pico-8 play session: no input (idle), after a click and taps of 🅾, ❎, 🅾+❎, 🅾 in the second before t = 0

[t = 1 s] idle ~1s (no d-pad/buttons)
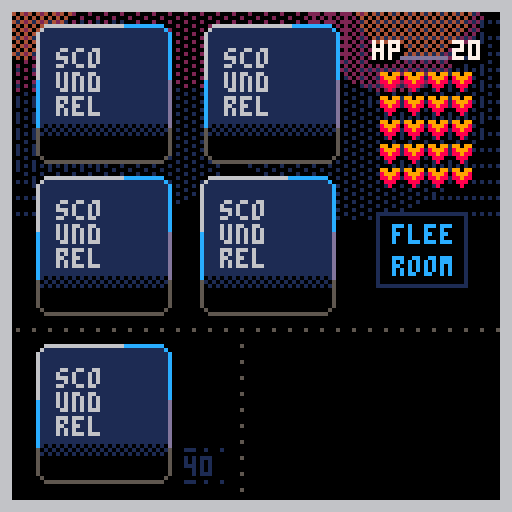
[t = 2 s] idle ~2s (no d-pad/buttons)
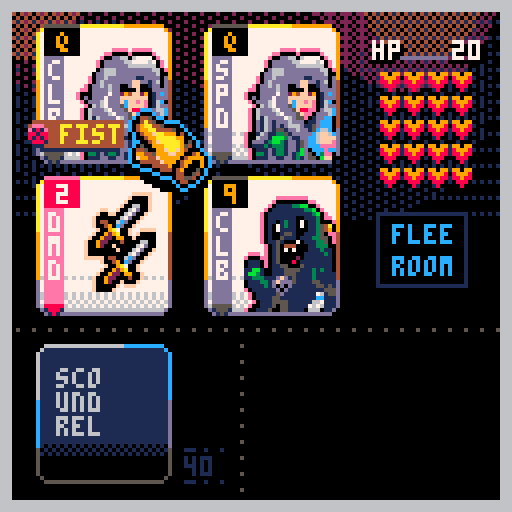
[t = 4 s] idle ~4s (no d-pad/buttons)
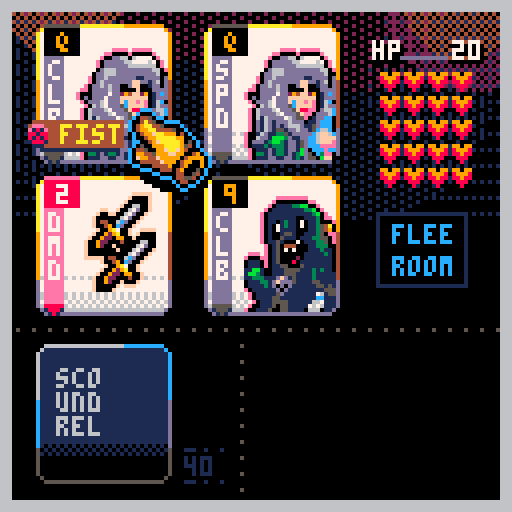
[t = 6 s] idle ~6s (no d-pad/buttons)
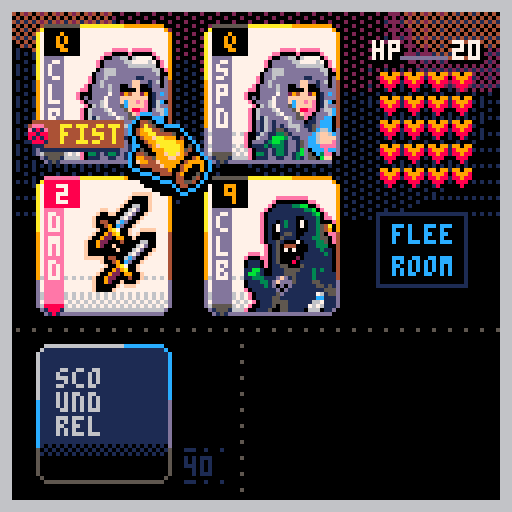
[t = 8 s] idle ~8s (no d-pad/buttons)
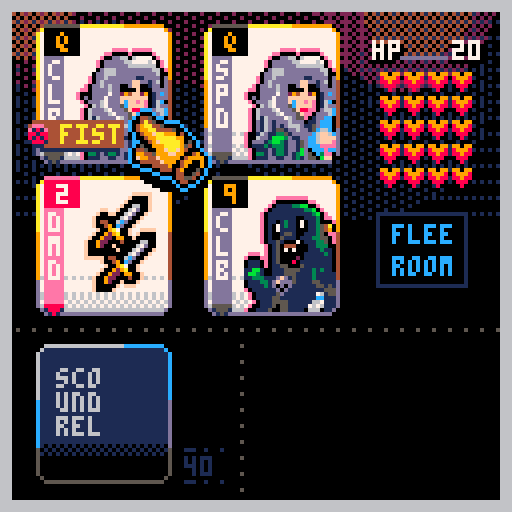

pico-8 cartridge
version 42
__lua__
--scoundrel
--thesailor

---------
--todo---
---------
-- improve win screen
-- more juice to card actions
-- fading for win/death screen
-- music to menu screen
-- add a reset hiscore option
-- counter of successful games

cartdata("sailor_scoundrel")

function _init()
	bestscore=dget(0)
	loadseed=dget(1)
	newhigh=false
	
	gametime=0
	gtmr=0
	updtmr=true
	
	tmr=0
	shake=0
	ini_fx()
	ini_menu()
end

function _update60()
	if shake>0 then
		shake-=1
		shakex=rnd(5)+1
		shakey=rnd(5)+1
	else
		camera()
	end
	_upd()
end

function _draw()
	doshake()
	_drw()
	drw_animations()
end

-----------------
-- ini
-----------------
function ini_game(_oldseed)
	seed=_oldseed or flr(rnd(1234))
	srand(seed)
	
	resetdev()
	
	
	hp=20
	maxhp=20
	totscore=0
	
	bgx,bgy=0,20
	
	cursel=1
	oldcursel=1
	
	ini_deck()
	
	room=1
	roomcol={1,1,1,2,2,2,3,3,3,5,5,5,4,4,11,11,8,8,9,9,13,13,12,12,10,10}
	hasrun=false
	usedpotion=false
	
	--★
--	shfdeckcopy={}
--	shfdeckcopy[1]={remcard=false,suit="clb",rank=2}
--	shfdeckcopy[2]={remcard=false,suit="clb",rank=3}
--	shfdeckcopy[3]={remcard=false,suit="hrt",rank=2}
--	shfdeckcopy[4]={remcard=false,suit="hrt",rank=3}
	
--animations
	wpnattached=false
	bleed,heal=0,0
	async(deckani)
	dealcards(4)
	
	_upd=upd_game
	_drw=drw_game
	
end

function ini_deck()
	deck={}
	deckcopy={}
	shfdeck={}
	shfdeckcopy={}
	hand={}
	suits={"hrt","dmd","clb","spd"}
	discards={}
	hasweapon=nil
	totmonsterscore=0
	
	cardpos={
		{x=10,y=8},
		{x=52,y=8},
		{x=10,y=46},
		{x=52,y=46},
		{x=84,y=40}
	}
	
	--create deck
	mk_deck()
	--remove face cards (red)
	rm_faces()
	--make a copy / keep orig
	copy(deck,deckcopy)
	-- shuffle copy (a) into new 
	-- deck (b)
	-- del orig copy (a)
	shuffle(deckcopy,shfdeck)
	--make a copy of deck (b)
	--into new deck (c)
	copy(shfdeck,shfdeckcopy)
end

function ini_menu()
	logoy1=0
	logoy2=70
	_upd=upd_menu
	_drw=drw_menu
end

function ini_cut1()
	music(0,12000)
	_upd=upd_cut1
	_drw=drw_cut1
end

function ini_cut2()
	music(0,12000)
	_upd=upd_cut2
	_drw=drw_cut2
end
-->8
--draws
function drw_menu()
	fadepal((100-develop)/100)
	cls()
	?menu,0,0
	
	?"웃 THESAILOR_DEV",2,2,9
	?"♪ THE PACKBATS",2,8,9
	
	?"new run ❎",4,109,0
	?"new run ❎",5,108,15
	?"previous run 🅾️",4,118,0
	?"previous run 🅾️",5,117,9
	
	
	if develop==100 then
	palt(7,true)
	palt(0,false)
	logoy1=lerp(logoy1,logoy2,easeoutbounce(time()/2))
	sspr(109,30,24,36,100,logoy1+sin(time()/2)*2)
	palt()
	end
end

function drw_cut1()
	fadepal((100-develop)/100)
	cls()
	
	palt(7,true)
	sspr(
		42,62,
		82,60,
		20+sin(time()*0.4),
		50+sin(time()/1.3),
		82,60,
		false)
	palt()
	
	local s="the adventurer stumbles"
	?s,64-(#s*2),30,13
	s="through the dark,"
	?s,64-(#s*2),36,13
	s="looking for..."
	?s,64-(#s*2),42,13
	s="the scoundrel"
	?s,64-(#s*2),109,13
	
	?"HIGHSCORE: "..bestscore,32,12,9
end

function drw_cut2()
	fadepal((100-develop)/100)
	cls()
	
	local txt="PLAYING SEED "..loadseed.." AGAIN"
	?txt,64-(#txt*2),10,9
	
	palt(7,true)
	sspr(
		42,62,
		82,60,
		20+sin(time()*0.4),
		50+sin(time()/1.3),
		82,60,
		true)
	palt()
	
	local s="return for revenge"
	?s,64-(#s*2),30,12
	?"\#0HIGHSCORE: "..bestscore,38,38,8
end


function drw_gameover()
	fadepal((100-develop)/100)
	cls()
	?dead,0,0
end

function drw_game()
	fadepal((100-develop)/100)
	
	cls()
	
	drw_bkg()
	drw_hline(0,82,5)
	drw_vline(60,82,5)
	drw_healthbar()
	drw_flee()
	
		if allgame==true then
			drw_weapon(70,90,83,88)
			drw_deck(10,88)
			drw_hand()
			drw_cursor()
		end
		
		if cursel!=5 and #routines==0 then
			drw_icos(cardpos[cursel].x,
													cardpos[cursel].y,
													hand[cursel])
		end
			
		
	drw_frame()
end

function drw_bkg()
	fillp(…)
	circfill(bgx+sin(time()*8)*.2,bgy,34,1)
	circfill(127+bgx+sin(time()*8)*.2,bgy,34,1)
	fillp(░)
	circfill(30+bgx+sin(time()*8)*.2,bgy,34,1)
	circfill(90+bgx+sin(time()*8)*.2,bgy,34,1)
	circfill(60+bgx+sin(time()/8)*7,bgy-20,22,2)
	circfill(20+bgx+sin(time()/8)*12,bgy-20,22,2)
	circfill(80+bgx+sin(time()/8)*12,bgy-20,22,2)
	fillp(▒)
	circfill(110+bgx+sin(time()/8)*12,bgy-20,22,2)
	circfill(110+bgx+sin(time()/8)*7,bgy-20,14,4)
	circfill(10+bgx+sin(time()/8)*7,bgy-20,14,4)
	fillp()
end

function drw_hline(_x1,_y1,_c)
	for i=1,127 do
		if i%4==0 then 
			pset(_x1+i,_y1,_c)
		end
	end
end

function drw_vline(_x1,_y1,_c)
	for i=1,127 do
		if i%4==0 then 
			pset(_x1,_y1+i,_c)
		end
	end
end

function drw_healthbar()
	? "hp",93,11,0
	? "hp",94,11,0
	? "hp",93,10,7
	? hp,113,11,0
	? hp,114,11,0
	? hp,113,10,7
	line(100,14,111,14,13)
	
	local newx=94
	local newy=12
	for i=0,maxhp-1 do
		if i%4==0 then
			newx=94
			newy+=6
		end
		
		? "♥",newx,newy,13
		newx+=6
	end
	
	local newx=94
	local newy=12
	for i=0,hp-1 do
		if i%4==0 then
			newx=94
			newy+=6
		end
		
		palt(7,true)
		sspr(120,1,6,5,newx+1,newy)
		palt()
		newx+=6
	end
end

function drw_deck(_x,_y)
	drw_bcard(_x,_y)
	? "_..",_x+36,(_y+22)-(room*2),roomcol[room]
	? #shfdeckcopy,_x+36,(_y+28)-(room*2),roomcol[room]
	? "_..",_x+36,(_y+30)-(room*2),roomcol[room]
--	? "room:"..room,_x+8,_y+26,7
end

function drw_bcard(_x,_y)
	rectfill(_x+1,_y-1,_x+30,_y+31,1)
	rectfill(_x,_y,_x+31,_y+30,1)
	
	pset(_x,_y-1,6)
	pset(_x+31,_y-1,12)
	pset(_x,_y+31,5)
	pset(_x+31,_y+31,5)
	
	line(_x+1,_y-2,_x+20,_y-2,6)
	line(_x+21,_y-2,_x+30,_y-2,12)
	
	line(_x-1,_y,_x-1,_y+12,6)
	line(_x-1,_y+12,_x-1,_y+24,12)
	line(_x-1,_y+24,_x-1,_y+30,5)
	
	line(_x+32,_y,_x+32,_y+12,12)
	line(_x+32,_y+12,_x+32,_y+24,13)
	line(_x+32,_y+24,_x+32,_y+30,5)
	
	line(_x+1,_y+32,_x+30,_y+32,5)
	
	fillp(▒)
	rectfill(_x,_y+23,_x+31,_y+26,0)
	fillp()
	
	rectfill(_x,_y+26,_x+31,_y+30,0)
	line(_x+1,_y+31,_x+30,_y+31,0)
	
	
	? "sco",_x+4,_y+4,6
	? "und",_x+4,_y+10,6
	? "rel",_x+4,_y+16,6
end

function drw_fcard(_x,_y,_rank,_suit)
	local c1,c2,c3,c4,c5=8,7,14,8,14
	if _suit=="spd" or
				_suit=="clb" then
				c1=0
				c2=9
				c3=13
				c4=5
				c5=5
	end
	
	rectfill(_x+1,_y-1,_x+30,_y+31,7)
	rectfill(_x,_y,_x+31,_y+30,7)
	
	pset(_x,_y-1,10)
	pset(_x+31,_y-1,9)
	pset(_x,_y+31,13)
	pset(_x+31,_y+31,13)
	
	line(_x+1,_y-2,_x+20,_y-2,10)
	line(_x+21,_y-2,_x+30,_y-2,9)
	
	line(_x-1,_y,_x-1,_y+12,10)
	line(_x-1,_y+12,_x-1,_y+24,9)
	line(_x-1,_y+24,_x-1,_y+30,13)
	
	line(_x+32,_y,_x+32,_y+12,9)
	line(_x+32,_y+12,_x+32,_y+24,4)
	line(_x+32,_y+24,_x+32,_y+30,13)
	
	line(_x+1,_y+32,_x+30,_y+32,13)
	
	fillp(…)
	rectfill(_x,_y+23,_x+31,_y+27,6)
	fillp(▒)
	rectfill(_x,_y+28,_x+31,_y+30,6)
	fillp()
	
	line(_x+1,_y+31,_x+30,_y+31,6)
	
	rectfill(_x+1,_y+6,_x+5,_y+29,c3)
	line(_x+1,_y+30,_x+5,_y+30,c4)
	line(_x+2,_y+31,_x+4,_y+31,c4)
	line(_x+3,_y+32,_x+3,_y+32,c4)
	pset(_x+1,_y+31,1)
	pset(_x+2,_y+32,1)
	pset(_x+5,_y+31,1)
	pset(_x+4,_y+32,1)
	
	for i=1,#_suit do
		? _suit[i],_x+2,_y+7+((i-1)*6),7
	end
	
	line(_x+1,_y-2,_x+9,_y-2,c5)
	
	palt(0,false)
	palt(7,true)
	if _suit=="spd" or 
				_suit=="clb" then
		if _rank==14 then
			sspr(72,0,23,28,_x+9,_y+4)
		elseif _rank==13 then
			sspr(24,0,23,28,_x+9,_y+4)
		elseif _rank==12 then
			sspr(95,0,23,28,_x+9,_y+4)
		elseif _rank==11 then
			sspr(0,30,23,28 ,_x+9,_y+4)
		elseif _rank==10 or 
									_rank==9 or 
									_rank==8 or 
									_rank==7 or
									_rank==6 then
			sspr(0,0,23,29,_x+9,_y+3)
		elseif _rank==5 or
									_rank==4 or
									_rank==3 or
									_rank==2 then
			sspr(48,0,23,28,_x+9,_y+4 )
		end
	end
	if _suit=="dmd" then
		if _rank==10 or
					_rank==9 or
					_rank==8 then
			sspr(84,30,23,27,_x+9,_y+4)
		elseif _rank==7 or
									_rank==6 or
									_rank==5 or
									_rank==4 then
			sspr(65,30,17,28,_x+11,_y+2)
		elseif _rank==3 or
									_rank==2 then
			sspr(45,30,18,25,_x+11,_y+2)
		end
	end
	if _suit=="hrt" then
		if _rank>5 then
			sspr(22,59,20,29,_x+8,_y+1)
		else
			sspr(0,60,20,24,_x+8,_y+1)
		end
	end
	palt()
	
	rectfill(_x+1,_y-1,_x+9,_y+5,c1)
	local newrank
	if _rank<10 then
		? _rank,_x+4,_y,c2
	elseif _rank==10 then
		? _rank,_x+2,_y,c2
	else
		if (_rank==11) newrank="j"
		if (_rank==12) newrank="q"
		if (_rank==13) newrank="k"
		if (_rank==14) newrank="a"
		? newrank,_x+4,_y,c2
	end
end

function drw_hand()
	if #discards==0 then
		for i=1,#hand do
			drw_fcard(
				cardpos[i].x,
				cardpos[i].y,
				hand[i].rank,
				hand[i].suit
				)
		end
	end
end

function drw_flee()
	if hasrun==false and 
				#hand==4 and 
				#shfdeckcopy>0 then
		rect(
			cardpos[5].x+10,
			cardpos[5].y+13,
			cardpos[5].x+10+22,
			cardpos[5].y+13+18,
			1)
		
		? "flee",cardpos[5].x+14,cardpos[5].y+16,12
		? "room",cardpos[5].x+14,cardpos[5].y+24,12
	end
end

function drw_cursor()
	local movey=sin(time()/1.5)*0.8
	palt(0,false)
	palt(7,true)
	sspr(
		24,30,
		21,22
		,cardpos[cursel].x+22,
		cardpos[cursel].y+20+movey
		)
	palt()
end

function drw_weapon(_x1,_y1,_x2,_y2)
	if hasweapon!=nil and
				wpnattached==true then
		drw_fcard(_x1,_y1,hasweapon.lmt,hasweapon.lmtsuit)
		line(81,88,81,118,0)
		pset(82,119,0)
		pset(83,120,0)
		line(84,121,101,121,0)
		drw_fcard(_x2,_y2,hasweapon.rank,hasweapon.suit)
	end
end

function drw_icos(_x,_y,_tbl)
	
	if _tbl.suit=="spd" or
				_tbl.suit=="clb" then
		
		if hasweapon then
			if _tbl.rank<=hasweapon.lmt then
				rectfill(
					_x,_y+13,
					_x+16,_y+19,4
				)
				line(_x,_y+20,_x+16,_y+20,1)
				? "wpn",_x+5,_y+14,10
				palt(7,true)
				pal(2,4)
				sspr(120,6,6,7,_x-3,_y+13)
			end
		end
		
		rectfill(
			_x,_y+22,
			_x+20,_y+28,4
		)
		line(_x,_y+29,_x+19,_y+29,1)
		? "fist",_x+5,_y+23,10
		palt(7,true)
		pal(2,4)
		sspr(120,13,6,7,_x-3,_y+22)
		pal()
	elseif _tbl.suit=="hrt" then
		rectfill(
			_x,_y+22,
			_x+16,_y+28,2
		)
		line(_x,_y+29,_x+16,_y+29,1)
		if usedpotion==true then
		? "-x-",_x+5,_y+23,14
		else
			? "use",_x+5,_y+23,14
		end
		
		palt(7,true)
		pal(9,2)
		sspr(120,13,6,7,_x-3,_y+22)
		pal()
	elseif _tbl.suit=="dmd" then
		rectfill(
			_x,_y+22,
			_x+16,_y+28,3
		)
		line(_x,_y+29,_x+16,_y+29,1)
		? "pck",_x+5,_y+23,11
		
		palt(7,true)
		pal(2,3)
		sspr(120,13,6,7,_x-3,_y+22)
		pal()
	end
end

function drw_frame()
	for i=0,2 do
		rect(0+i,0+i,127-i,127-i,6)
	end
end

function drw_animations()
	for r in all(routines) do
		if costatus(r)=="dead" then
			del(routines,r)
		else
			coresume(r)
		end
	end
end

function drw_win()
	cls()
	
	palt(7,true)
	sspr(
		42,62,
		100,100,
		40,60
	)
	palt()
	
	local s="highscore!"
	if newhigh==true then
		?s,63-(#s*2),5,0
		?s,65-(#s*2),5,0
		?s,64-(#s*2),4,0
		?s,64-(#s*2),6,0
		?s,64-(#s*2),5,8
	end
	local my=sin(time()/4)*1.3
	?"\^t\^wscored  "..totscore,21,15+my,0
	?"\^t\^wscored  "..totscore,19,15+my,0
	?"\^t\^wscored  "..totscore,20,14+my,0
	?"\^t\^wscored  "..totscore,20,16+my,1
	?"\^t\^wscored  "..totscore,20,15+my,8
	
	?"\^t\^wdungeon master",8,32,1
	?"\^t\^wdungeon master",8,30,9
	
	local gt=(gametime%(24*3600*3600))/60
	s="run completed in "..ceil(gt).." minutes"
	?s,64-(#s*2),24,7
end
-->8
--updates
function upd_menu()
	fadeeff(.17)
	if btnp(❎) then
		sfx(60)
		resetdev()
		ini_cut1()
	end
	
	if btnp(🅾️) then
		sfx(60)
		resetdev()
		ini_cut2()
	end
end

function upd_cut1()
	fadeeff(.06)
	if btnp(❎) then
		sfx(60)
		ini_game()
	end
end

function upd_cut2()
	fadeeff(.06)
	if btnp(❎) then
		sfx(60)
		ini_game(loadseed)
	end
end

function upd_gameover()
	fadeeff(.1)
	if develop==100 then
		if tmr>0 then
			tmr-=1
		else
			async(statsboard)
		end
	end
	
	if btnp(❎) then
		sfx(60)
		allgame=false
		hasweapon=nil
		ini_game()
		music(0)
	end
	
	if btnp(🅾️) then
		sfx(60)
		allgame=false
		hasweapon=nil
		ini_game(seed)
		music(0)
	end
end

function upd_game()
	fadeeff(.2)
	if develop==100 and #routines==0 then
		if gtmr==60 and updtmr==true then
			gametime+=1
			gtmr=0
		else
			gtmr+=1
		end
	
		upd_cursor()
		upd_cards()
	end
end

function upd_cursor()
	local current=cursel
	
	--check for game end
	if hp==0 then
		-- dead / lose
		local scorehand,scoredeck=0,0
		-- find monsters in hand
		for i=1,#hand do
			if hand[i].suit=="spd" or
						hand[i].suit=="clb" then
				scorehand+=hand[i].rank
			end
		end
		--find monsters in deck
		for i=1,#shfdeckcopy do
			if shfdeckcopy[i].suit=="spd" or
						shfdeckcopy[i].suit=="clb" then
				scoredeck+=shfdeckcopy[i].rank
			end
		end
		-- add scores together
		totscore=hp-scorehand-scoredeck
		if bestscore<totscore then
			newhigh=true
			dset(0,totscore)
		end
		sfx(54)
		wait(60)
		resetdev()
		tmr=30
		music(-1)
		dset(1,seed)
		_upd=upd_gameover
		_drw=drw_gameover
	end
	
	if (btnp(➡️)) cursel+=1
	if (btnp(⬅️)) cursel-=1
	if (btnp(⬆️) and cursel>=3) cursel-=2
	if (btnp(⬇️) and cursel<=2) cursel+=2
	
	local n
	if (#hand<4) n=#hand
	if (#hand==4) n=5
	if (#hand==4 and hasrun==true) n=4
	
	--actions
	if btnp(❎) then
		if cursel==5 and #hand==4 then
			--flee room
			if (hasrun==false) flee()
		elseif hand[cursel].suit=="spd" or
			hand[cursel].suit=="clb" then
			--punch with fists
			atkpunch()
		elseif hand[cursel].suit=="hrt" then
			--drink potion
			usepotion()
		elseif hand[cursel].suit=="dmd" then
			--take weapon
			pckweapon()
		end
	end
	
	
	
	if btnp(🅾️) and hasweapon and
				cursel!=5 then
		if hand[cursel].suit=="clb" or
					hand[cursel].suit=="spd" then
			if hasweapon.lmt>=hand[cursel].rank then
				async(cardslide)
				atkstab()
			else
				sfx(53)
			end
		end
	end
	
	cursel=mid(1,cursel,n)
	
	if current!=cursel then
		sfx(63)
	end
	
end

function upd_cards()
	if #shfdeckcopy!=0 and #hand==1 then
		sfx(52)
		room+=1
		hasrun=false
		if #shfdeckcopy>=3 then
			totcards=3
		else
			totcards=#shfdeckcopy
		end
		async(hidehand)
	elseif #shfdeckcopy==0 and
								#hand==0 and
								hp>0 and
								#routines==0 then
						sfx(49)
						for i=1,90 do
							---wait
							flip()
						end
						totscore=hp
						allgame=false
						updtmr=false
						if bestscore<totscore then
							newhigh=true
							dset(0,totscore)
						end
						dset(1,seed)
						_upd=upd_win
						_drw=drw_win
						music(10)
	end
end

function upd_cards_old()
	if #hand==1 and #routines==0 then
		if hand[1].suit=="hrt" or
					hand[1].suit=="dmd" then
						allgame=false
						updtmr=false
						sfx(49)
						_upd=upd_win
						_drw=drw_win
						music(10)
		else
			bleed=hp
			async(loshp)
		end
	end
	
	if #shfdeckcopy==0 then
		local cnt=0
		for i=1,#hand do
			--if only reds
			if hand[i].suit=="hrt" or
						hand[i].suit=="dmd" then
							cnt+=1
			end
		end
		
		if cnt==#hand and #routines==0 then
			allgame=false
			updtmr=false
			sfx(49)
			_upd=upd_win
			_drw=drw_win
			music(10)
		end
	end
	
	
		if #shfdeckcopy!=0 and #hand==1 then
			sfx(52)
			room+=1
			hasrun=false
			if #shfdeckcopy>=3 then
				totcards=3
			else
				totcard=#shfdeckcopy
			end
			async(hidehand)
		end

end

function upd_win()
	if #routines==0 and btnp(❎) then
		music(-1)
			sfx(60)
			hasweapon=nil
		_init()
	end
end
-->8
--effects
function ini_fx()
	routines={}
	shake=0
	develop=0
	devspeed=0
end

function fadepal(_perc)
 local p=flr(mid(0,_perc,1)*100)
 local kmax,col,dpal,j,k
 dpal={0,1,1,2,1,13,
 						6,4,4,9,3,13,
 						1,13,14}
 
 for j=1,15 do
  col = j
  kmax=(p+(j*1.46))/22
  
  for k=1,kmax do
   col=dpal[col]
  end
  
  pal(j,col)
 end
end

function fadeeff(n)
	if develop<100 then
		devspeed+=n
		develop+=devspeed
	end
	develop=min(100,develop)
end

function resetdev()
	devspeed=0
	develop=0
end
-->8
--cards
function mk_deck()
	for s=1,4 do
		for r=2,14 do
			add(deck,{
				remcard=false,
				suit=suits[s],
				rank=r
			})
		end
	end
end

function rm_faces()
	for c in all(deck) do
		if c.suit=="hrt" or
					c.suit=="dmd" then
						if c.rank>10 then
							del(deck,c)
						end
		elseif c.suit=="clb" or
									c.suit=="spd" then
									totmonsterscore+=c.rank
		end
	end
end

function copy(tbl1,tbl2)
	for c=1,#tbl1 do
		--copy deck into deckcopy
		add(tbl2,tbl1[c])
	end
end

function shuffle(tbl1,tbl2) 
	for r=1,#tbl1 do
		local randcard=1+flr(rnd(#tbl1))
		add(tbl2,tbl1[randcard])
		deli(tbl1,randcard)
	end
end

function dealcards(v)
	for i=1,v do
		add(hand,shfdeckcopy[1])
		deli(shfdeckcopy,1)
	end
end

function discard(c)
	deli(hand,c)
end

function usepotion()
	if usedpotion==false then
		sfx(59)
		mk_discard(cursel)
		heal=hand[cursel].rank
		async(gethp)
		if (hp>maxhp) hp=maxhp
		discard(cursel)
		cursel=1
		usedpotion=true
	else
		sfx(53)
		mk_discard(cursel)
		discard(cursel)
		cursel=1
	end
end

function pckweapon()
	sfx(62)
	hasweapon=hand[cursel]
	hasweapon.x=cardpos[cursel].x
	hasweapon.y=cardpos[cursel].y
	hasweapon.lmt=14
	hasweapon.lmtsuit="clb"
	wpnattached=false
	async(cardslide)
	oldcursel=cursel
	async(monsterlmt)
	discard(cursel)
	cursel=1
end

function atkpunch()
	sfx(61)
	shake=6
	bleed=hand[cursel].rank
	async(redflash)
	async(loshp)
	mk_discard(cursel)
	discard(cursel)
	cursel=1
end

function atkstab()
	if hasweapon then
		atky=20
		--weapon lmt
		if hasweapon.lmt>=hand[cursel].rank then
			--calc dmg
			if hand[cursel].rank>hasweapon.rank then
				dmg=hand[cursel].rank-hasweapon.rank
				bleed=dmg
				async(redflash)
				async(loshp)
				shake=3
			else
				dmg=0
			end
			sfx(55)
			if (dmg<0) dmg*=-1
			
			oldcursel=cursel
			mk_discard(cursel)
			async(monsterlmt)
			hasweapon.lmt=hand[cursel].rank
			discard(cursel)
		end
	end
	cursel=1
end

function flee()
	sfx(52)
	
	--copy hand back into bottom
	-- of the deck
	for i=#hand,1,-1 do
			add(shfdeckcopy,hand[i])
			deli(hand,i)
	end
	
	hasrun=true
	cursel=1
	
	--pull new hand
	totcards=4
	async(hidehand)
	
end

-->8
--animations
function async(_func)
	add(routines,cocreate(_func))
end

function wait(f)
	local f=f or 90
	for i=1,f do
		yield()
	end
end

function deckani()
	local oy,yy=-20,0
	local c=0
	local cnt=0
	
	wait(40)
	for i=1,30 do
		drw_bcard(10+cos(time()*12),88)
		c+=1.3
		cnt=c%44
		? flr(1+cnt),46,117,12
		
		if oy+yy>60 then
			oy=10
			yy=0
		else
			yy+=20
			sfx(58)
		end
		drw_bcard(10+(cos(time()*33)*2),oy+yy)
		yield()
	end
	totcards=4
	async(carddeal)
	wait(38)
	wpnattached=true
	allgame=true
end

function carddeal()
local fr=37
local _x1,_x2,_x3,_x4=10,10,10,10
local _y1,_y2,_y3,_y4=88,88,88,88
local cnt

sfx(50)
	for i=1,fr do
	
	drw_deck(10,88)
	
	if totcards==4 then
		_x4=lerp(_x4,cardpos[4].x,easeinovershoot(i/30))
		_y4=lerp(_y4,cardpos[4].y,easeinovershoot(i/30))
		drw_bcard(_x4,_y4)

		_x3=lerp(_x3,cardpos[3].x,easeinovershoot(i/30))
		_y3=lerp(_y3,cardpos[3].y,easeinovershoot(i/30))
		drw_bcard(_x3,_y3)

		_x2=lerp(_x2,cardpos[2].x,easeinovershoot(i/20))
		_y2=lerp(_y2,cardpos[2].y,easeinovershoot(i/20))
		drw_bcard(_x2,_y2)

		_x1=lerp(_x1,cardpos[1].x,easeinovershoot(i/20))
		_y1=lerp(_y1,cardpos[1].y,easeinovershoot(i/20))
		drw_bcard(_x1,_y1)
	elseif totcards==3 then
			drw_fcard(cardpos[1].x,cardpos[1].y,hand[1].rank,hand[1].suit)
		
		
		_x4=lerp(_x4,cardpos[4].x,easeinovershoot(i/30))
		_y4=lerp(_y4,cardpos[4].y,easeinovershoot(i/30))
		drw_bcard(_x4,_y4)

		_x3=lerp(_x3,cardpos[3].x,easeinovershoot(i/30))
		_y3=lerp(_y3,cardpos[3].y,easeinovershoot(i/30))
		drw_bcard(_x3,_y3)

		_x2=lerp(_x2,cardpos[2].x,easeinovershoot(i/20))
		_y2=lerp(_y2,cardpos[2].y,easeinovershoot(i/20))
		drw_bcard(_x2,_y2)
	elseif totcards==2 then
			drw_fcard(cardpos[1].x,cardpos[1].y,hand[1].rank,hand[1].suit)
		
		_x3=lerp(_x3,cardpos[3].x,easeinovershoot(i/30))
		_y3=lerp(_y3,cardpos[3].y,easeinovershoot(i/30))
		drw_bcard(_x3,_y3)

		_x2=lerp(_x2,cardpos[2].x,easeinovershoot(i/20))
		_y2=lerp(_y2,cardpos[2].y,easeinovershoot(i/20))
		drw_bcard(_x2,_y2)
		elseif totcards==1 then
			drw_fcard(cardpos[1].x,cardpos[1].y,hand[1].rank,hand[1].suit)
		
		_x2=lerp(_x2,cardpos[2].x,easeinovershoot(i/20))
		_y2=lerp(_y2,cardpos[2].y,easeinovershoot(i/20))
		drw_bcard(_x2,_y2)
		end
		
		yield()
	end
	sfx(51)
end

function cardslide()
local _x,_y=-20,128
local cnt
	for i=1,30 do
		hasweapon.x=lerp(hasweapon.x,83,easeinovershoot(i/30))
		hasweapon.y=lerp(hasweapon.y,88,easeinovershoot(i/30))
		drw_deck(10,88)
		drw_hand()
		drw_weapon(70,90,83,88)
		drw_flee()
		drw_cursor()
		drw_fcard(hasweapon.x,hasweapon.y,hasweapon.rank,hasweapon.suit)
		
		yield()
	end
	wpnattached=true
end

function discardani()
	local randx=rnd({-90,-60,-30,0,30,60,90})
	for i=1,40 do
		discards.x=lerp(
			discards.x,randx,
			easeinovershoot(i/30))
		discards.y=lerp(
			discards.y,-32,
			easeinovershoot(i/30))
		
		drw_deck(10,88)
		drw_hand()
		drw_weapon(70,90,83,88)
		drw_flee()
		drw_cursor()
		
		drw_fcard(
			discards.x,
			discards.y,
			discards.rank,
			discards.suit
			)
		yield()
	end
	discards={}
end

function mk_discard(c)
	discards.rank=hand[c].rank
	discards.suit=hand[c].suit
	discards.x=cardpos[c].x
	discards.y=cardpos[c].y
	async(discardani)
end

function redflash()
	for i=1,5 do
		cls(8)
		wait(10)
		cls(2)
		circfill(
			handpos[oldcursel].x+12,
			handpos[oldcursel].y+12,
			9,15
		)
		yield()
	end
end

function gethp()
	for i=1,heal do
		if (hp<maxhp) then
			hp+=1
			sfx(57)
			wait(8)
		end
	end
end

function loshp()
	for i=1,bleed do
		if (hp>0) then
			hp-=1
			shake=1.001
			sfx(56)
			wait(9)
		end
	end
end

function monsterlmt()
	local x,y,r
	x=cardpos[oldcursel].x
	y=cardpos[oldcursel].y
	r=5
	r2=10
	for i=1,30 do
		pal(7,9)
		pal(9,4)
		pal(10,9)
		pal(6,10)
		pal(12,15)
		pal(8,5)
		pal(14,4)
		drw_weapon(70,90,83,88)
		
		r-=0.14
		r2-=1.2
		x=lerp(x,70,easeinovershoot(i/20))
		y=lerp(y,88,easeinovershoot(i/20))
		circfill(x,y+sin(time()*2)*2,r+1,9)
		circfill(x-6,(y-6)+sin(time()*2)*2,r+0,9)
		circfill(x-8,(y-8)+sin(time()*2)*2,r,9)
		
		--
		circ(
			70,90,r2,9
		)
		
		yield()
	end
	pal()
end

function statsboard()
	local yheight=0
	local s
	for i=1,10 do
		yheight+=1.3
		
		
		fillp(░)
		rectfill(
			0,80,127,128,0
		)
		fillp()
		s="\#0rooms cleared:"
		?s..room,32,90,12
		s="\#0NEW ❎"
		?s,28,100,9
		s="\#0RETRY 🅾️"
		?s,64,100,9
		
		local my=sin(time()/4)*1.3
		local mx=0
		if totscore<=-100 then
			mx=15
		elseif totscore<-10 then
			mx=20
		elseif totscore<=0 then
			mx=26
		end
		
		local s="highscore!"
		if newhigh==true then
			?s,63-(#s*2),55,0
			?s,65-(#s*2),55,0
			?s,64-(#s*2),54,0
			?s,64-(#s*2),56,0
			?s,64-(#s*2),55,8
		end
		?"\^t\^wscored  "..totscore,mx+1,70+my,0
		?"\^t\^wscored  "..totscore,mx-1,70+my,0
		?"\^t\^wscored  "..totscore,mx,71+my,0
		?"\^t\^wscored  "..totscore,mx,69+my,0
		?"\^t\^wscored  "..totscore,mx,70+my,8
		yield()
	end
end

function hidehand()
	for i=1,40 do
		drw_deck(10,88)
		drw_weapon(70,90,83,88)
		drw_flee()
		yield()
	end
		
	async(carddeal)
	wait(40)
	dealcards(totcards)
	usedpotion=false
end

function doshake()
	local shakex=16-rnd(32)
	local shakey=16-rnd(32)
	 
	shakex*=shake
	shakey*=shake
	 
	camera(shakex,shakey)
	
	shake = shake*0.95
	if (shake<0.05) shake=0
end
-->8
--★
function drw_chkdeck(tbl,x,y,col)
	if #tbl>0 then
		for c=1,#tbl do
			? "\#0"..tbl[c].suit.."."..tbl[c].rank,x,y+((c-1)*6),col
		end
	else
		? "\#0[-x-]",x,y,col
	end
end

function lerp(a,b,t)
	return a+(b-a)*t
end

function easeinovershoot(t)
	return 1.7*t*t*t-.7*t*t
end

function easeoutovershoot(t)
	t-=.1
	return 1+.01*t*t*t+.1*t*t
end

function easeoutbounce(t)
    local n1=.5625
    local d1=1.25
   
    if (t<1/d1) then
        return n1*t*t;
    elseif(t<2/d1) then
        t-=1.5/d1
        return n1*t*t+.75;
    elseif(t<2.5/d1) then
        t-=2.25/d1
        return n1*t*t+.9375;
    else
        t-=2.625/d1
        return n1*t*t+.984375;
    end
end

function invlerp(a,b,v)
	return (v-a)/(b-a)
end
-->8
--sprites
dead="⁶-b⁶x8⁶y8ᶜ1⁶.◝◝◝モ◝め◝ち⁶.◝◝◝モ◝め◝ち⁶.◝◝◝モ◝め◝ち⁶.◝◝◝モ◝め◝ち⁶.◝◝◝モ◝め◝ち⁶-#⁶.◝◝◝モ◝め◝🐱⁸⁶-#ᶜ9⁶.\0\0\0\0\0\0\0|⁶-#ᶜ1⁶.◝◝◝モ◝め◝⌂⁸⁶-#ᶜa⁶.\0\0\0\0\0\0\0 ⁶-#ᶜ1⁶.◝◝◝モ◝め◝ち⁶-#⁶.◝◝◝モ?いエち⁸⁶-#ᶜa⁶.\0\0\0\0ら`0▮⁶-#ᶜ1⁶.◝◝◝モ◜ね◆*⁸⁶-#ᶜa⁶.\0\0\0\0¹ᵉpら⁶-#ᶜ1⁶.◝◝◝モ◝め◝ち⁶.◝◝◝モ◝め◝ち⁶.◝◝◝モ◝め◝ち⁶.◝◝◝モ◝め◝ち⁶.◝◝◝モ◝め◝ち⁶.◝◝◝モ◝め◝ち\n⁶.◝ちUちUちU\0⁶.◝ちUちUちU\0⁶.◝ちUちUちU\0⁶.◝ちUちUちU\0⁶-#⁶.◝*U*‖ち‖\0⁸⁶-#ᶜ9⁶.\0██ら@@@@⁶-#ᶜ1⁶.\0*UちUちU\0⁸⁶-#ᶜ9⁶.◝り█\0\0\0⁸\0⁶-#ᶜ1⁶.◜そPきQけE\0⁸⁶-#ᶜ9⁶.\0\0¹³²⁴\0\0⁸⁶-#ᶜa⁶.¹³⁶ᶜᶜ「「「⁶-#ᶜ1⁶.◝ちUちUちU\0⁶-#⁶.ヤちE\nUちU\0⁸⁶-#ᶜa⁶.▮▮▮ユ\0\0\0\0⁶-#ᶜ1⁶.~そUちUちE\0⁸⁶-#ᶜa⁶.▒²²¹\0\0▮▮⁶-#ᶜ1⁶.◜ちTそPそQ\0⁸⁶-#ᶜ2⁶.\0\0\0\0\0\0\0 ⁸⁶-#ᶜ9⁶.\0\0²⁴⁴⁴ᶜᶜ⁸⁶-#ᶜa⁶.¹¹¹²³²²²⁶-#ᶜ1⁶.◝ちUちUちU\0⁸⁶-#ᶜ9⁶.\0\0\0\0\0\0 \0⁶-#ᶜ1⁶.◝ちUちUちU\0⁶.◝ちUちUちU\0⁶.◝ちUちUちU\0⁶.◝ちUちUちU\0\n⁶.U\0D\0■\0\0\0⁶.U\0D\0■\0\0\0⁶.U\0D\0■\0\0\0⁶-#⁶.U\0D\0■\0\0\0⁸⁶-#ᶜ9⁶.\0\0\0\0\0ナ0▮⁶-#ᶜ1⁶.‖\0D\0■\0\0\0⁸⁶-#ᶜ9⁶.@ら█\0\0¹る~⁶-#ᶜ1⁶.U\0@\0▮\0\0\0⁸⁶-#ᶜ6⁶.\0\0\0\0\0\0\0ら⁸⁶-#ᶜ9⁶.\0³⁷⁷³³\0\0⁸⁶-#ᶜa⁶.\0\0\0\0\0\0ら ⁶-#ᶜ1⁶.E\0⁴\0¹\0\0\0⁸⁶-#ᶜ6⁶.\0\0\0█ナナ#リ⁸⁶-#ᶜ9⁶.\0\0\0\0\0\0▮⁸⁸⁶-#ᶜa⁶.「「スx「゜ᶜ⁴⁸⁶-#ᶜd⁶.\0\0\0\0\0\0ら\0⁶-#ᶜ1⁶.U\0\0\0\0\0\0\0⁸⁶-#ᶜ6⁶.\0\0◜れョユ◝¹⁸⁶-#ᶜ7⁶.\0\0\0\0\0\0\0◜⁸⁶-#ᶜa⁶.\0◜¹\0\0\0\0\0⁸⁶-#ᶜd⁶.\0\0\0<²ᶠ\0\0⁶-#ᶜ1⁶.U\0\0\0\0\0\0\0⁸⁶-#ᶜ6⁶.\0\0?ン◝◝◝ユ⁸⁶-#ᶜ7⁶.\0\0\0\0\0\0\0ᶠ⁸⁶-#ᶜ9⁶.\0xら\0\0\0\0\0⁸⁶-#ᶜa⁶.\0⁷\0\0\0\0\0\0⁸⁶-#ᶜd⁶.\0\0\0⁶\0\0\0\0⁶-#ᶜ1⁶.U\0D\0\0\0\0\0⁸⁶-#ᶜ6⁶.\0\0\0¹⁷ᶠ゜ᶠ⁸⁶-#ᶜ9⁶.\0\0³ᵉ「ぬ█ら⁸⁶-#ᶜa⁶.\0\0\0\0█@`0⁶-#ᶜ1⁶.Q\0@\0▮\0\0\0⁸⁶-#ᶜ9⁶.⁴⁴⁶²#¹¹\0⁸⁶-#ᶜa⁶.²²¹¹\0\0\0\0⁶-#ᶜ1⁶.U\0D\0■\0\0\0⁶.U\0D\0■\0\0\0⁶.U\0D\0■\0\0\0⁶.U\0D\0■\0\0\0⁶.U\0D\0■\0\0\0\n   ⁶-#ᶜ4⁶.\0\0\0@\0\0\0\0⁸⁶-#ᶜ9⁶.、\0\0\0\0\0\0\0⁶-#⁶.\0\0\0\0\0\0²@⁸⁶-#ᶜa⁶.\0\0\0\0██ら█⁶-#ᶜ4⁶.\0\0\0\0\0\0\0⁸⁸⁶-#ᶜ5⁶.\0\0\0\0²\0\0\0⁸⁶-#ᶜ6⁶.ナp<、\0\0@ ⁸⁶-#ᶜ9⁶.\0\0\0█らp、⁶⁸⁶-#ᶜa⁶.▮😐るc=ᶠ#¹⁸⁶-#ᶜc⁶.\0\0\0\0\0██オ²6ᶜ7⁶.\0\0██\0ナユュ⁸⁶-#ᶜ9⁶.ᶜ⁴³³\0\0\0\0⁸⁶-#ᶜa⁶.³³\0\0\0\0\0\0²7 ²7ᶜ6⁶.ら█\0\0\0\0\0\0⁸⁶-#ᶜ9⁶.\0\0ナ`\0\0\0\0⁸⁶-#ᶜa⁶.⁶>、うヲユ\0\0⁶-#ᶜ6⁶.⁷れナユヲユ`\0⁸⁶-#ᶜ7⁶.\0\0\0\0\0ᶜ゜○⁸⁶-#ᶜ9⁶.p0。ᵉ⁷\0\0\0⁸⁶-#ᶜa⁶.⁸ᶜ²¹\0³██⁶-#ᶜ2⁶.█\0\0\0\0\0\0\0⁸⁶-#ᶜ4⁶.\0\0\0\0\0\0▮▮⁸⁶-#ᶜ5⁶.\0¹\0²\0\0⁸⁸⁸⁶-#ᶜ6⁶.\0\0¹¹³¹⁴⁷⁸⁶-#ᶜ9⁶.¹²⁶ᶜᶜ\0\0\0⁸⁶-#ᶜa⁶.\0\0\0\0\0◜³\0⁶-#ᶜ4⁶.\0\0\0\0\0█ら█⁸⁶-#ᶜa⁶.\0\0\0\0\0¹⁷ᶜ⁶-#ᶜ4⁶.\0\0\0\0\0\0¹\0   \n    ⁶-#ᶜ2⁶.\0\0\0\0\0\0「、⁸⁶-#ᶜ4⁶.\0\0ら`8<⁶²⁸⁶-#ᶜ9⁶.ユユ8、⁴²\0\0⁸⁶-#ᶜd⁶.\0\0\0█ららナナ²4ᶜ6⁶.☉ュろサ6ササケ⁸⁶-#ᶜ9⁶.¹\0\0\0\0\0\0\0⁸⁶-#ᶜc⁶.p\0008(っ))+⁸⁶-#ᶜd⁶.\0\0³¹¹\0\0\0⁶-#ᶜ1⁶.\0\0@ナユ▮⁸ᶜ⁸⁶-#ᶜ5⁶.\0\0█\0\0\0\0\0⁸⁶-#ᶜ6⁶.¹\0\0\0¹³³¹⁸⁶-#ᶜ7⁶.◜ᶠ⁶⁶⁶\0\0\0⁸⁶-#ᶜc⁶.\0\0¹¹\0\0\0\0⁸⁶-#ᶜd⁶.\0ユ8「⁸ᶜ⁴²⁶-#ᶜ1⁶.\0\0\0¹¹³²ᶜ⁸⁶-#ᶜ5⁶.\0\0\0²²ᶜ、▮⁸⁶-#ᶜ6⁶.⁸゜、0ナら\0 ⁸⁶-#ᶜ7⁶.ワナナら\0\0\0\0⁸⁶-#ᶜd⁶.\0\0³ᶜ、0ナら⁶-#ᶜ1⁶.\0\0\0█らら@`⁸⁶-#ᶜ5⁶.\0\0\0\0 08「⁸⁶-#ᶜ6⁶.\0|>ᶠ⁷¹⁴⁴⁸⁶-#ᶜ7⁶.◝³¹\0\0\0\0\0⁸⁶-#ᶜd⁶.\0█らp「ᵉ³³⁶-#ᶜ1⁶.\0\0²⁷ᶠ、0ナ⁸⁶-#ᶜ5⁶.\0⁶\r8P`ら\0⁸⁶-#ᶜ6⁶.█▤0@き█\0\0⁸⁶-#ᶜ7⁶.? \0\0\0\0\0\0⁸⁶-#ᶜa⁶.@@ら█\0\0\0\0⁸⁶-#ᶜd⁶.\0¹\0\0\0\0\0\0⁶-#ᶜ4⁶.0 `@@@@ら⁸⁶-#ᶜ5⁶.⁸▮▮ \0\0¹¹⁸⁶-#ᶜ6⁶.⁵		、ᶠ゜゛゛⁸⁶-#ᶜa⁶.²⁶⁶³\0\0\0\0⁸⁶-#ᶜd⁶.\0\0\0\0000   ⁶-#ᶜ2⁶.\0\0\0\0\0@`\0⁸⁶-#ᶜ4⁶.\0\0\0\0⁴\0\0\0⁸⁶-#ᶜ9⁶.\0\0\0\0\0▮「「⁸⁶-#ᶜa⁶.「「▮00 \0\0⁶-#ᶜ4⁶.\0\0²「0```⁸⁶-#ᶜ9⁶.\0\0<ナら███⁶-#⁶.\0\0\0\0¹¹¹\0  \n   ᶜ4⁶.\0\0█\0\0\0\0\0⁶-#ᶜ1⁶.     \0\0\0⁸⁶-#ᶜ2⁶.゛゛゛「\0\0\0▮⁸⁶-#ᶜ4⁶.\0¹¹¹▮\0\0\0⁸⁶-#ᶜ9⁶.\0\0\0\0\0\0\0ᶜ⁸⁶-#ᶜa⁶.\0\0\0█らナナナ⁸⁶-#ᶜd⁶.ららら@\0\0\0\0²6ᶜ7⁶.\0\0\0\0\0\0ᶜᶜ⁸⁶-#ᶜa⁶.゛ᶠ⁷⁷³¹¹\0⁸⁶-#ᶜc⁶.\0 ((ᶜ\0\0\0⁸⁶-#ᶜd⁶.\0███らる█¹⁶-#ᶜ1⁶.⁴⁶²⁷⁷ᶜ「ユ⁸⁶-#ᶜ5⁶.\0\0\0\0\0³⁷ᵉ⁸⁶-#ᶜd⁶.³¹¹\0\0\0\0¹⁶-#ᶜ1⁶.ᶜᶜᶜᶜ⁴⁶²¹⁸⁶-#ᶜ5⁶.▮▮▮▮⁸⁸⁴🐱⁸⁶-#ᶜ6⁶.``ナナ \0▮「⁸⁶-#ᶜ7⁶.\0\0\0\0らナナ`⁸⁶-#ᶜd⁶.██\0\0▮▮⁸⁴⁶-#ᶜ1⁶.@@ら███\0\0⁸⁶-#ᶜ5⁶.88(HX@れ⬇️⁸⁶-#ᶜ6⁶.⁶⁶⁶⁶⁴\0\0⁴⁸⁶-#ᶜ7⁶.\0\0\0\0³ᶠ、「⁸⁶-#ᶜd⁶.¹¹■1 0 `⁶-#ᶜ1⁶.ナらららき!•か⁸⁶-#ᶜ5⁶.\0\0\0\0@らナ`²1ᶜ2⁶.\0██\0\0\0██⁸⁶-#ᶜ4⁶.█\0\0███\0\0⁸⁶-#ᶜ5⁶.¹³⁶⁶⁶⁶⁷⁷⁸⁶-#ᶜ6⁶.゛<「「「▮\0\0⁸⁶-#ᶜd⁶.`@`  (8「⁶-#ᶜ2⁶.\0\0\0\0「\0\0\0⁸⁶-#ᶜ4⁶.\0⁸\nᶠんy⁷\0⁸⁶-#ᶜ9⁶.「⁶⁵\0\0\0\0\0⁶-#ᶜ4⁶.p8ᶜ³¹\0\0\0⁸⁶-#ᶜ9⁶.█@▮⁴\0\0\0\0⁶-#   \n   ⁶-#ᶜ4⁶.\0⁴\0\0█ら`▮⁸⁶-#ᶜ9⁶.\0\0らら`0▮⁸⁶-#ᶜ2⁶.108ᶜᵉ¹¹¹⁸⁶-#ᶜ4⁶.\0⁸░🐱ねぬぬら⁸⁶-#ᶜ9⁶.NG³1\0\0\0\0⁸⁶-#ᶜa⁶.██@\0\0\0\0\0²1ᶜ4⁶.\0\0\0\0¹¹¹\0⁸⁶-#ᶜ5⁶.\0\0\0\0\0²\0\0⁸⁶-#ᶜ6⁶.ナら\0▮\0、ᵉ⁷⁸⁶-#ᶜ7⁶.「8ヲナナナユヲ⁸⁶-#ᶜd⁶.⁷⁶⁶ᶜ、\0\0\0²1ᶜ5⁶.、\0\0\0\0\0000「⁸⁶-#ᶜ6⁶.¹³³oゆおウヒ⁸⁶-#ᶜ7⁶.\0\0\0\0¹¹¹¹⁸⁶-#ᶜd⁶.²「██@`\0\0⁶-#ᶜ1⁶.¹\0█@@\0\0 ⁸⁶-#ᶜ5⁶.らら`008(▮⁸⁶-#ᶜ6⁶.⁸ᶜᵉᵉᶠ⁷▶ᶠ⁸⁶-#ᶜ7⁶.00▮\0\0\0\0\0⁸⁶-#ᶜd⁶.⁶³¹¹\0\0\0\0⁶-#ᶜ1⁶.¹³⁷⁶ᶜ⁴⁸⁸⁸⁶-#ᶜ5⁶.🅾️ᶜ「「▮「▮▮⁸⁶-#ᶜd⁶.pユナナナナナナ²1ᶜ5⁶.⧗れᵉᶜ⁸「\0\0⁸⁶-#ᶜ6⁶.\0\0\0\0  ``⁸⁶-#ᶜ7⁶.\0\0\0\0らら██⁸⁶-#ᶜd⁶.\0\0ヨリ▶⁷゜゜²1ᶜ2⁶.らら███\0\0\0⁸⁶-#ᶜ5⁶.³³\0\0\0█\0\0⁸⁶-#ᶜ6⁶.\0\0\0\0ᶜ0\0\0⁸⁶-#ᶜ7⁶.\0\0\0\0³ᶠ?゜⁸⁶-#ᶜd⁶.、、゜?p@らナ⁶-#ᶜ2⁶.\0\0¹¹³²²³⁸⁶-#ᶜ5⁶.\0\0\0\0\0¹¹\0⁶-#    \n   ⁶-#ᶜ4⁶.▮⁸⁸⁸⁸⁸\0\0⁸⁶-#ᶜ9⁶.ᶜ⁴⁶⁶⁶⁶゛>⁶-#ᶜ1⁶.\0\0@ら██\0\0⁸⁶-#ᶜ2⁶.\0\0\0\0@@█\0⁸⁶-#ᶜ4⁶.@@ \0\0\0\0\0⁸⁶-#ᶜ6⁶.█\0\0\0\0\0\0\0⁸⁶-#ᶜ9⁶.\0\0\0\0\0²⁴⁴⁸⁶-#ᶜd⁶.\0██\0\0\0\0\0²1ᶜ2⁶.\0\0\0\0\0\0\0¹⁸⁶-#ᶜ5⁶.\0\0\0\0\0\0000ナ⁸⁶-#ᶜ6⁶.³³●ᶜ8\0\0\0⁸⁶-#ᶜ7⁶.ュュx0\0\0\0\0⁸⁶-#ᶜd⁶.\0\0¹れん◜ア「²1ᶜ5⁶.\0\0\0 0、⁶C⁸⁶-#ᶜ6⁶.@▒ら\0\0\0\0\0⁸⁶-#ᶜ7⁶.¹\0\0\0\0\0\0\0⁸⁶-#ᶜd⁶.ゆ~?か◆れり█⁶-#ᶜ1⁶.\0▮▮▮0▮\0\0⁸⁶-#ᶜ5⁶.▤☉😐😐L,、「⁸⁶-#ᶜ6⁶.⁷⁷³³⬇️るヌ$⁸⁶-#ᶜ7⁶.\0\0\0\0\0\0\0ら⁸⁶-#ᶜd⁶.\0\0\0\0\0¹¹³⁶-#ᶜ1⁶.⁸⁸「「p`\0\0⁸⁶-#ᶜ5⁶.▮1bf😐…ナら⁸⁶-#ᶜ6⁶.\0\0¹¹³ᶠ「0⁸⁶-#ᶜ7⁶.\0\0\0\0\0\0⁷ᶠ⁸⁶-#ᶜd⁶.ナら██\0\0\0\0²1ᶜ5⁶.\0\0\0⁴`x⁸\0⁸⁶-#ᶜ6⁶.fF^z「\0\0¹⁸⁶-#ᶜ7⁶.███\0\0\0\0\0⁸⁶-#ᶜd⁶.」9!▒▒▒¹\0⁶-#ᶜ1⁶.\0\0\0 0??゜⁸⁶-#ᶜ2⁶.\0\0█ららら@`⁸⁶-#ᶜ5⁶.█らp▮⁶\0\0\0⁸⁶-#ᶜ7⁶.ᶠ³¹\0\0\0\0\0⁸⁶-#ᶜd⁶.p<ᵉᶠ	\0\0\0⁶-#ᶜ2⁶.³¹\0\0\0\0\0\0    \n   ᶜ9⁶.◜ュ`\0\0\0\0\0⁶.³³\0\0\0\0\0\0⁶-#ᶜ1⁶.ュュヲナら██\0⁸⁶-#ᶜ2⁶.³²⁴⁸\0\0\0\0⁸⁶-#ᶜ5⁶.\0\0\0\0 ``き⁸⁶-#ᶜ6⁶.\0\0\0\0▮\0\0@⁸⁶-#ᶜd⁶.\0\0\0▮\0\0\0\0⁶-#ᶜ1⁶.???!!ppユ⁸⁶-#ᶜ2⁶.\0\0\0▮\0¹\0\0⁸⁶-#ᶜ5⁶.@らら\0\0\0\0\0⁸⁶-#ᶜd⁶.█\0\0ろろ█░\0²5ᶜ6⁶.、、ᶜᶜ\0\0000▮⁸⁶-#ᶜ7⁶.ナナナナら\0\0\0⁸⁶-#ᶜd⁶.³³□■」•ᵇᵇ²5ᶜ6⁶.ユ0000@II⁸⁶-#ᶜ7⁶.ᶠᶠ\r\r⁸\0\0\0⁸⁶-#ᶜd⁶.\0らる🐱♥🐱●●⁶-#ᶜ1⁶.ュュュうᵉ⁷³³⁸⁶-#ᶜ5⁶.\0\0\0¹\0⁸⁴\0⁸⁶-#ᶜ6⁶.³³³²¹\0\0\0⁶-#ᶜ1⁶.。‖ᶜᶜ⁸\0\0\0⁸⁶-#ᶜ2⁶.\"²\0\0\0\0\0\0⁸⁶-#ᶜ5⁶.\0\0\0\0⁴ᶜᶜ」⁸⁶-#ᶜ6⁶.\0⁸■■■■■\0⁶-#     \n     ⁶-#ᶜ5⁶.き███\0\0\0\0⁸⁶-#ᶜ6⁶.@@@@らら█き⁶-#ᶜ1⁶.ユナ\0\0\0\0\0\0⁶-#⁶.¹¹\0\0\0\0\0\0⁸⁶-#ᶜ5⁶.`b◝みた✽▒▒⁸⁶-#ᶜ6⁶.…\0\0F⁶\"²²⁸⁶-#ᶜd⁶.ᵉう\0\0@@DD⁶-#ᶜ5⁶.\0█Cらら███⁸⁶-#ᶜ6⁶./\0█\0\0\0\0\0⁸⁶-#ᶜd⁶.オ○<、\0\0\0\0⁶-#ᶜ1⁶.³²²\0\0\0\0\0⁸⁶-#ᶜ6⁶.\0\0¹¹¹¹¹³⁸⁶-#ᶜd⁶.\0¹\0²²²²\0⁶-#ᶜ5⁶.「⁸⁸「「「⁸⁸⁸⁶-#ᶜ6⁶.¹■▮\0\0\0▮▮⁶-#     \n     ⁶-#ᶜ5⁶.\0\0█\0\0\0\0@⁸⁶-#ᶜ6⁶.き█\0\0\0\0\0█⁶-#ᶜ5⁶.\0\0\0\0\0▮⁸\0⁸⁶-#ᶜ6⁶.\0\0\0\0\0\0\0フ⁸⁶-#ᶜd⁶.\0\0\0\0\0ナユ「⁶-#ᶜ1⁶.\0\00008「\0\0\0⁸⁶-#ᶜ2⁶.\0\0\0\0 0 \0⁸⁶-#ᶜ5⁶.████▒☉……⁸⁶-#ᶜ6⁶.²²²²²\0\0\0⁸⁶-#ᶜd⁶.DDDDDGOo⁶-#ᶜ1⁶.\0\0◝⁷\0\0\0\0⁸⁶-#ᶜ2⁶.\0\0\0\0\0pヨナ⁸⁶-#ᶜ6⁶.\0\0\0\0\0⁸⁸、⁸⁶-#ᶜd⁶.\0\0\0ヲ◝♥⁶³⁶-#ᶜ6⁶.³³⁷゜○◝◝³⁸⁶-#ᶜ7⁶.\0\0\0\0\0\0\0█⁸⁶-#ᶜ8⁶.\0\0\0\0\0\0\0|⁶-#ᶜ5⁶.\0\0\0▮\0\0\0\0⁸⁶-#ᶜ6⁶.▮▮▮\0\0¹⁷ᶠ⁸⁶-#ᶜ7⁶.\0\0\0\0\0\0\0▮⁶-#     \n  ᶜ1⁶.\0\0\0\0\0\0らユ⁶.\0\0\0\0ユ◝◝◝⁶-#⁶.\0\0\0ᵉ??○\0⁸⁶-#ᶜ2⁶.\0\0\0\0\0\0\0◝⁸⁶-#ᶜ5⁶.\0 ▮\0\0@█\0⁸⁶-#ᶜ6⁶.\0ら█▮\0\0\0\0⁸⁶-#ᶜ7⁶.\0\0`ナら█\0\0⁶-#ᶜ5⁶.³\0\0\0\0\0\0¹⁸⁶-#ᶜ6⁶.ュ◝◝◝゛「ユら⁸⁶-#ᶜ7⁶.\0\0\0\0¹⁷ᶠ>⁶-#ᶜ5⁶.\0\0█\0\0゜³ᶜ⁸⁶-#ᶜ6⁶.◝◝qq゜\0、3⁸⁶-#ᶜd⁶.\0\0\0██\0██²5ᶜ6⁶.¹¹\0▮「」il⁸⁶-#ᶜd⁶.^||mフヒ⁶³²5ᶜ2⁶.ナ`0▮\0\0\0\0⁸⁶-#ᶜ6⁶.゛゛ᵉ🅾️\0\0\0\0⁸⁶-#ᶜ7⁶.\0\0\0\0ᶜᶜ⁸「⁸⁶-#ᶜ8⁶.\0█ら`ユユユナ⁸⁶-#ᶜd⁶.\0\0\0\0³²⁶⁴²6ᶜ7⁶.\0\0\0\0\0\0「ヲ⁸⁶-#ᶜ8⁶.ュリニワ◝◝フ⁷⁶-#ᶜ6⁶.⁷⁶⁴\0\0\0\0\0⁸⁶-#ᶜ7⁶.xヲッ◜◜◜◝◝⁸⁶-#ᶜ8⁶.\0¹¹¹¹¹\0\0⁶-#ᶜ1⁶.\0ヲナ█\0\0\0\0⁸⁶-#ᶜ7⁶.\0¹⁷゜○リれ♥⁸⁶-#ᶜ8⁶.\0\0\0\0\0ᶜ<x⁶-#ᶜ1⁶.\0⁷◝◝◜ヲ█\0⁸⁶-#ᶜ2⁶.\0\0\0\0\0\0\0█⁸⁶-#ᶜ7⁶.\0\0\0\0\0¹⁷゜⁶-#ᶜ1⁶.\0\0\0⁷゜?○ュ⁸⁶-#ᶜ2⁶.\0\0\0\0\0\0\0³⁶-#  \n ᶜ1⁶.\0\0\0\0██\0\0⁶-#⁶.ュ◜○???○◝⁸⁶-#ᶜ2⁶.\0\0█ららら█\0²1⁶.ヲ◜゜³¹³゜◜⁸⁶-#ᶜ4⁶.\0\0ナ、⁶、ナ\0⁸⁶-#ᶜ9⁶.\0\0\0ナヲナ\0\0²2ᶜ4⁶.\0\0゜◜ヲ◜゜\0⁸⁶-#ᶜ9⁶.\0\0\0¹⁷¹\0\0²2ᶜ4⁶.\0\0\0\0¹\0\0\0⁸⁶-#ᶜ5⁶.²\0⁴⁸\0\0\0\0⁸⁶-#ᶜ6⁶.█⁴⁸\0\0\0\0\0⁸⁶-#ᶜ7⁶.|ヲユナら█\0\0⁸⁶-#ᶜd⁶.\0\0\0▮8|◜◝⁶-#ᶜ5⁶.\0 ら\0\0\0\0\0⁸⁶-#ᶜ6⁶.aP \0\0\0\0\0⁸⁶-#ᶜ7⁶.\0¹゜゜ᶠᶠゆヲ⁸⁶-#ᶜd⁶.██\0\0\0\0¹⁷⁶-#ᶜ1⁶.\0\0██らナユ>⁸⁶-#ᶜ5⁶.█▤A@ ▮⁸\0⁸⁶-#ᶜ6⁶.d`>⁴\0\0\0\0⁸⁶-#ᶜ7⁶.\0\0\0:゜ᶠ⁷¹⁸⁶-#ᶜd⁶.•⁷\0\0\0\0\0ら⁶-#ᶜ1⁶.\0¹³³⁷ᶠ\r⁸⁸⁶-#ᶜ5⁶.³²⁴⁴⁸\0▮ユ⁸⁶-#ᶜ7⁶.ルヲヲユユユ`\0⁸⁶-#ᶜd⁶.⁸\0\0\0\0\0²⁷⁶-#ᶜ1⁶.\0\0\0\0\0\0000⁷⁸⁶-#ᶜ5⁶.\0\0\0\0\0ユ◆`⁸⁶-#ᶜ6⁶.\0らユ\0\0\0\0\0⁸⁶-#ᶜ7⁶.ュ?ᶠ◝◝ᶠ\0\0⁸⁶-#ᶜ8⁶.³\0\0\0\0\0\0\0⁸⁶-#ᶜd⁶.\0\0\0\0\0\0@「⁶-#ᶜ1⁶.\0\0\0\0█◜◝◜⁸⁶-#ᶜ5⁶.\0\0\0ら⁶¹\0\0⁸⁶-#ᶜ6⁶.ュᶠ¹\0\0\0\0\0⁸⁶-#ᶜ7⁶.³ユ◜?¹\0\0\0⁶-#ᶜ1⁶.\0\0\0\0\0◝◝◝⁸⁶-#ᶜ2⁶.\0\0\0ヘュ\0\0\0⁸⁶-#ᶜ4⁶.\0\0█\0\0\0\0\0⁸⁶-#ᶜ5⁶.\0█ᶜ\0\0\0\0\0⁸⁶-#ᶜ7⁶.◝○³\0\0\0\0\0⁶-#ᶜ1⁶.\0\0\0\0█◝◝◝⁸⁶-#ᶜ2⁶.█\0\0\0ᶠ\0\0\0⁸⁶-#ᶜ4⁶.\0☉🅾️⁷\0\0\0\0⁸⁶-#ᶜ5⁶.\0¹\0\0\0\0\0\0⁸⁶-#ᶜ7⁶.⁷\0\0\0\0\0\0\0⁸⁶-#ᶜ9⁶.\0\0pヲp\0\0\0⁶-#ᶜ1⁶.ヲユヲ|?゜⁷\0⁸⁶-#ᶜ2⁶.\0⁸⁶³\0\0\0\0⁸⁶-#ᶜ4⁶.\0\0¹\0\0\0\0\0⁸⁶-#ᶜ9⁶.⁷⁷\0\0\0\0\0\0⁶-#ᶜ1⁶.¹¹\0\0\0\0\0\0 \n  ⁶.◜ュユら\0\0\0\0⁶-#⁶.⁷◝◝◝◝ユ\0\0⁸⁶-#ᶜ2⁶.ヲ\0\0\0\0\0\0\0⁶-#ᶜ1⁶.\0\0◝◝◝◝◜\0⁸⁶-#ᶜ2⁶.◝◝\0\0\0\0\0\0⁶-#ᶜ1⁶.\0\0゜◝◝◝◝\0⁸⁶-#ᶜ2⁶.¹⁷\0\0\0\0\0\0⁸⁶-#ᶜ5⁶.\0\0 \0\0\0\0\0⁸⁶-#ᶜd⁶.◜ヲら\0\0\0\0\0⁶-#ᶜ1⁶.\0\0\0\0ᶠ?¹\0⁸⁶-#ᶜ5⁶.\0\0\0¹▮█\0\0⁸⁶-#ᶜ6⁶.\0\0\0vナ\0\0\0⁸⁶-#ᶜ7⁶.ユ`\0\0\0\0\0\0⁸⁶-#ᶜd⁶.ᶠか◝☉\0\0\0\0⁶-#ᶜ1⁶.゛⁶\0\0\0\0³゛⁸⁶-#ᶜ5⁶.\0\0\0\0\0\0⁴ ⁸⁶-#ᶜ6⁶.\0\0\0¹◝◝ヲら⁸⁶-#ᶜ7⁶.¹\0\0\0\0\0\0\0⁸⁶-#ᶜd⁶.ナン◝◜\0\0\0\0²1ᶜ2⁶.\0\0\0\0█@ナ█⁸⁶-#ᶜ4⁶.\0\0\0\0\0█\0\0⁸⁶-#ᶜ6⁶.\0\0ぬ◜○?ᶠ⁷⁸⁶-#ᶜd⁶.ᶠ◝O¹\0\0\0\0⁶-#ᶜ1⁶.\0\0<◜ナ██ナ⁸⁶-#ᶜ2⁶.\0\0\0\0▮``゜⁸⁶-#ᶜ4⁶.\0\0\0\0ᶠ¹¹\0⁸⁶-#ᶜ5⁶.▮ᶜ²¹\0\0\0\0⁸⁶-#ᶜ6⁶.\0\0¹\0\0\0\0\0⁸⁶-#ᶜ9⁶.\0\0\0\0\0゛゛\0⁸⁶-#ᶜd⁶.ᶠ³\0\0\0\0\0\0⁶-#ᶜ1⁶.ら\0\0¹れワリり⁶.◝\0\0\0゜○○゜⁶.⁷\0\0\0\0\0\0\0   \n        ⁶.ら\0\0\0\0\0\0\0⁶.?\0\0\0\0\0\0\0      \n                "
menu="⁶-b⁶x8⁶y8²1ᶜ2⁶.も89」■CCc⁶.チテおおゆゆゆ~⁶.かエん♥♥⧗39⁶.エo'♥んんリャ⁶.ン◜◝◝◝○??⁶.○○○ᶠ0<かト⁶.◝◝◝◝ユろᵇ゜⁶.リs9「らルヲル⁶.ョ<ら◝◝◝◝◝²1⁶.\0◜○○}。\r⁵⁸⁶-#ᶜ3⁶.\0\0\0██²²\0⁸⁶-#ᶜ4⁶.\0\0\0\0\0`px⁸⁶-#ᶜb⁶.\0\0█\0²\0\0\0²1ᶜ2⁶.ヲ◝◝◝トチらら⁸⁶-#ᶜ3⁶.\0\0\0\0\0  \0⁸⁶-#ᶜ4⁶.\0\0\0\0\0³゜゜⁸⁶-#ᶜb⁶.\0\0\0\0 \0\0\0²2 ²2ᶜ9⁶.\0\0pヲもヲpユ⁸⁶-#ᶜf⁶.\0\0█\0@\0█\0²2ᶜ9⁶.\0\0\0¹³²、¥⁸⁶-#ᶜf⁶.\0\0゜~ュョネハ²2⁶.\0\0\0\0\0¹³³ \n²2ᶜ1⁶.おえよロ◝◝ワメ⁸⁶-#ᶜ3⁶.\0\0\0¹\0\0⁸□²2ᶜ1⁶.⬇️♥かフんoョヨ⁶.を♥³³?ョ▒¹⁶.⁵⁷⁷³²⁶⁷●⁶. 0、アG#3•²2⁶.0「⁘⁙「「「「⁸⁶-#ᶜ4⁶.\0\0\0⁸&dナノ²2ᶜ1⁶.█ら@pぬユヲ|⁸⁶-#ᶜ4⁶.\0\0\0\0\0\0\0³²2ᶜ1⁶.\0\0ニ<ᶠ◝▒\0²2⁶.\0\0\0\0\0¹¹\0⁸⁶-#ᶜ4⁶.\0\0\0\0\0█らナ²2ᶜ1⁶.ををアヲヲナらら⁸⁶-#ᶜ4⁶.893⁷⁶゜?゜⁸⁶-#ᶜ9⁶.\0\0\0\0\0\0\0 ²1ᶜ4⁶.ウウヒユユュ◜ュ⁸⁶-#ᶜ9⁶.\0\0\0\0\0\0\0²²2ᶜ4⁶.\0\0りネ◝◝◝◝²2⁶.\0\0「ヨャ◝◝◝⁸⁶-#ᶜ9⁶.ナナナ\0\0\0\0\0²4⁶.'g○♥\0\0\0\0⁸⁶-#ᶜf⁶.ス▤█\0\0\0\0\0²4ᶜ2⁶.ヲヲユユユヲ\0\0⁸⁶-#ᶜ9⁶.\0\0	ᶠᵉ\0\0\0⁸⁶-#ᶜf⁶.⁷⁷⁶\0\0\0\0\0²4ᶜ2⁶.◝◝◝○??><\n²1ᶜ3⁶.2\0■⁙CBFウᶜ2⁶.ᵉᶜᶜ⁸███@⁶.◜◝◜ュ\0▒ヲユ⁶.ss3■█◝◝◝²1⁶.ユヲヘA¹¹\0\0⁸⁶-#ᶜ4⁶.\0\0▮ぬヲヲュ|²1ᶜ2⁶.⁷⁷▮\0@ \0\0⁸⁶-#ᶜ4⁶.ナ ⁷⬇️⬇️りユヲ²1ᶜ2⁶.ヲユナら█\0\0\0⁸⁶-#ᶜ4⁶.¹⁸゛?○◝ョ}²1ᶜ2⁶.○○◝◝○?8「⁸⁶-#ᶜ4⁶.██\0\0█ら\0\0⁸⁶-#ᶜ5⁶.\0\0\0\0\0\0██⁸⁶-#ᶜd⁶.\0\0\0\0\0\0\0²²2ᶜ4⁶.ユリ◝◝◝◝◝◜⁸⁶-#ᶜ5⁶.\0\0\0\0\0\0\0¹²1ᶜ4⁶.゜⁷ᶠ⁷⁷⁵⁵⁵⁸⁶-#ᶜ5⁶.\0\0@\0██\0\0⁸⁶-#ᶜ9⁶. \0▮「「⁸⁸⁸⁸⁶-#ᶜd⁶.\0\0\0@@@ら@⁸⁶-#ᶜf⁶.\0\0\0\0\0\0\0█²1ᶜ4⁶.ュユュュヲスオオ⁸⁶-#ᶜ5⁶.\0\0¹\0\0\0\0\0⁸⁶-#ᶜ9⁶.²\0\0\0⁴\0⁸⁸⁸⁶-#ᶜd⁶.\0\0\0¹¹¹¹¹²4ᶜ5⁶.\0\0\0\0\0\0█ら²4ᶜ1⁶.\0\0\0\0\0\0qク⁸⁶-#ᶜd⁶.\0\0\0\0\0\0\0 ²4  ᶜ2⁶.80 \0\0\0\0\0\n²1ᶜ3⁶.ウ🅾️ᶜ²&fらら⁸⁶-#ᶜ5⁶.\0\0¹¹¹\0⁶‖²1ᶜ2⁶.@\0\0\0\0\0\0\0⁸⁶-#ᶜ4⁶.⁴\0⁸⁸\0⁸、ᶜ⁸⁶-#ᶜ5⁶.\0\0\0\0█ららら²1ᶜ2⁶.ヲ◜゛\0\0\0\0\0⁸⁶-#ᶜ3⁶.\0\0\0フッュ|⁘⁸⁶-#ᶜ5⁶.\0\0\0\0¹\0█\n²1ᶜ2⁶.○⁴\0\0\0\0\0\0⁸⁶-#ᶜ3⁶.\0\0웃♪⁴²\0\0²1⁶.\0ᶠᶠ³¹\0\0\0⁸⁶-#ᶜ4⁶.>0\0\0\0ナ█☉⁸⁶-#ᶜ9⁶.\0\0\0\0\0\0`p²1ᶜ4⁶.~゜🅾️\0\0レ#⁙⁸⁶-#ᶜ9⁶.\0\0\0\0\0²オナ²1ᶜ4⁶.NG⁷⁴\0⁷⁷³⁸⁶-#ᶜ5⁶.\0\0\0\0⁸▮▮ ⁸⁶-#ᶜ9⁶.\0\0@\0\0\0\0⁴⁸⁶-#ᶜd⁶.\0▮「⁸▮`@\0²1ᶜ4⁶.「\0\0\0\0\0\0\0⁸⁶-#ᶜ5⁶.\0\0²¹¹\0\0\0⁸⁶-#ᶜd⁶.³¹\0\0\0\0\0\0²1ᶜ4⁶.◜>゛ᵉ²\0\0\0⁸⁶-#ᶜ5⁶.¹¹¹\0\0\0\0¹⁸⁶-#ᶜ9⁶.\0らナぬもゆ>v²1ᶜ4⁶.¹¹\0\0\0\0\0\0⁸⁶-#ᶜ5⁶.\0\0\0 0\0▮\0⁸⁶-#ᶜ9⁶.⁴░⁵¹³⁷⁷²⁸⁶-#ᶜa⁶.\0\0\0█\0\0\0\0⁸⁶-#ᶜd⁶.ら@ら@らpら@⁸⁶-#ᶜf⁶.\0\0\0\0\0█\0\0²1ᶜ4⁶.ららららナナ@\0⁸⁶-#ᶜ5⁶.\0\0\0\0⁴\0⁴\0⁸⁶-#ᶜ9⁶.▮▮▮\0\0▮0 ⁸⁶-#ᶜd⁶.¹¹¹³³⁷¹¹²1ᶜ4⁶.?゜゛¥ᵉ⁶⁶⁷⁸⁶-#ᶜ5⁶.@@@\0\0\0\0@⁸⁶-#ᶜ9⁶.\0  $0800²1ᶜ5⁶.\0\0 @@\0\0\0⁸⁶-#ᶜ9⁶.ᶜ\0\0\0\0\0\0\0⁸⁶-#ᶜd⁶.`@\0\0\0\0\0\0²1ᶜ4⁶.ンヨユユナナ\0\0⁸⁶-#ᶜ5⁶.\0\0\0\0⁸⁴⁴²⁸⁶-#ᶜ9⁶.\0\0¹\0▮▮ユユ⁸⁶-#ᶜd⁶.\0⁴ᶜ⁸⁴³¹\0²4ᶜ9⁶.\0\0\0\0\0█らナ²4ᶜ3⁶.\0\0\0\0█らユヲ⁸⁶-#ᶜ9⁶.\0\0cめU?ᶠ⁷\n²1ᶜ3⁶.█\0\0\0\0\0\0\0⁸⁶-#ᶜ5⁶.⁙#C³³」98²1ᶜ4⁶.⁸⁸\0\0   \0⁸⁶-#ᶜ5⁶.ナナナユPPPユ²1⁶.⁶²\0\0@ナユヲ⁶.「、\0⁸せけのス²1ᶜ3⁶.\0⁶⁷\0▮p █⁸⁶-#ᶜ5⁶.\0\0\0\0¹\0▮⁸⁸⁶-#ᶜ9⁶.ュ「\0\0\0\0\0\0²1ᶜ3⁶.\0\0\0\0⁷、、y⁸⁶-#ᶜ4⁶.³▮█\0\0\0\0\0⁸⁶-#ᶜ5⁶.\0\0\0\0\0\0\0⁶⁸⁶-#ᶜ9⁶.ユナ\0゜8` \0²1ᶜ4⁶.³¹¹\0\0\0\0\0⁸⁶-#ᶜ9⁶.⁴⁶ᵉ゜??>>²1ᶜ5⁶.███@\0\0\0\0⁸⁶-#ᶜ9⁶.\0\0\0█████⁸⁶-#ᶜd⁶.\0\0\0\0⁵⁴\0\0²1ᶜ5⁶.\0\0\0\0\0█@ ⁸⁶-#ᶜ9⁶.ワワフO\r。\r³²1ᶜ5⁶.(0▮「⁶²¹³⁸⁶-#ᶜ9⁶.\0\0   \0\0\0⁸⁶-#ᶜa⁶.\0\0\0\0\0\0 \0⁸⁶-#ᶜd⁶.@DB\0\0@PP²1ᶜ4⁶.█\0\0\0\0\0\0\0⁸⁶-#ᶜ5⁶.\n⁶⁵ᶜ0きDd⁸⁶-#ᶜ9⁶.\0██\0\0\0²\0⁸⁶-#ᶜd⁶.¹■ \0\0¹¹¹⁸⁶-#ᶜf⁶.\0\0²²²\0\0\0²1ᶜ4⁶.³\0\0\0\0\0\0\0⁸⁶-#ᶜ5⁶.███\0\0\0¹²⁸⁶-#ᶜ9⁶.twsセスチスナ²1ᶜ5⁶.\0\0\0¹\0\0\0\0⁸⁶-#ᶜd⁶.\0\0\0\0P▮▮\0²1ᶜ4⁶.\0\0\0\0\0\0\0ら⁸⁶-#ᶜ9⁶.ユユヲュ◜◜◜>²3ᶜ4⁶.|ュュ>◀き\n⁙⁸⁶-#ᶜ9⁶.⬇️³³りホ_ul²3ᶜ5⁶.\0らナユ☉▤ュュ⁸⁶-#ᶜ9⁶.³³¹¹\0\0\0\0\n²1ᶜ5⁶. ▮`881#ᵉ²1ᶜ4⁶. p000▮▮▮⁸⁶-#ᶜ5⁶.ス☉っっっヘヘナ²1ᶜ4⁶.\0\0\0\0\0\0\0ら⁸⁶-#ᶜ5⁶.ヲュュュュュ<ᵉ²1ᶜ4⁶.▮ら`⁸<⁶³\0⁸⁶-#ᶜ5⁶.\r。。5らっユン²1ᶜ3⁶.らスまCり█\0\0⁸⁶-#ᶜ4⁶.\0¹\0\0\0\0\0\0⁸⁶-#ᶜ5⁶.$ F😐&sン}²1ᶜ3⁶.yャャリ♥⁶⁶`⁸⁶-#ᶜ5⁶.⁶⁴\0\0pヨホ◆²1ᶜ3⁶.\0⁴。=}zH@⁸⁶-#ᶜ5⁶.███🐱🐱⁵&.⁸⁶-#ᶜ9⁶.|x`@\0\0\0\0⁸⁶-#ᶜd⁶.\0\0\0\0\0███²1ᶜ5⁶.\0¹²⁵\0\0¹²⁸⁶-#ᶜ9⁶.█████\0\0\0⁸⁶-#ᶜd⁶.¹²¹²¹\0\0\0²1ᶜ5⁶.\0█@`▮\0\0\0⁸⁶-#ᶜ9⁶.³⁷⁷³¹\0\0\0⁸⁶-#ᶜd⁶.█@ ▮\0@ 0²1ᶜ5⁶.⁙▮0⁘、‖‖5⁸⁶-#ᶜ9⁶.\0\0⁸ ²²²²⁸⁶-#ᶜd⁶.@LBB@@@█⁸⁶-#ᶜf⁶. \0\0\0\0⁸\0\0²1ᶜ5⁶.ノ😐⁶⁘、TTV⁸⁶-#ᶜ9⁶.²\0⁸\0 (  ⁸⁶-#ᶜa⁶.\0\0\0²\0\0\0\0⁸⁶-#ᶜd⁶.¹¹¹¹¹¹¹\0²1ᶜ5⁶.\0¹¹³⁴\0\0\0⁸⁶-#ᶜ9⁶.ナユユナ@\0\0\0⁸⁶-#ᶜd⁶.\0\0\0\0\0¹²⁶²1ᶜ5⁶.█らきオ█\0@ ⁸⁶-#ᶜd⁶.@ @ @███²3ᶜ4⁶.ら█ ら\0\0\0\0⁸⁶-#ᶜ9⁶.?○ト?◝○゜ᶠ²3ᶜ1⁶.\0\0@█████⁸⁶-#ᶜ4⁶.\r⁴\0\0\0\0\0\0⁸⁶-#ᶜ5⁶.\0\0\0\0\0\0\0⁸⁸⁶-#ᶜ9⁶.r{?ᶠ¹\0\0\0²3ᶜ1⁶.\0\0\0\0⁸▮▮▮⁸⁶-#ᶜ5⁶.██ららユム	を\n²1⁶.><yリネフんれ²1ᶜ4⁶.\0\0\0▮\0\0\0█⁸⁶-#ᶜ5⁶.ユpphx」み}²1ᶜ4⁶.`0「⁸ᶠ⁷³¹⁸⁶-#ᶜ5⁶.★\n⁴⁶ナユ\0²²1⁶.p\0◜゜かフヲユ⁶.x`◝ヲニ♥ᵉn²1ᶜ3⁶.ら░\0き \0\0\0⁸⁶-#ᶜ5⁶.゜Zゆ゜゛¹¹\0²1ᶜ3⁶.\0²\n¥:h` ⁸⁶-#ᶜ5⁶.fdp`@\0█\0⁸⁶-#ᶜd⁶.██████\0\0²1ᶜ5⁶.²²²²⁶⁷³⁷⁸⁶-#ᶜd⁶.¹\0¹\0¹\0\0\0²1⁶.(  ▮⁸\0\0\0²1ᶜ5⁶.⁘「⁸\0`0「ᶜ⁸⁶-#ᶜd⁶.ら@ ▮⁸ᶜ⁶@²1ᶜ5⁶.⁘ᶜ⁸\0³⁶ᶜ「⁸⁶-#ᶜd⁶.¹¹²⁴⁸「0¹²1⁶.\n²²⁴⁸\0\0\0²1ᶜ5⁶.    0pナp⁸⁶-#ᶜd⁶.ら█ら█ら█\0\0²1ᶜ3⁶.ユユヘlモヤエᵉ⁸⁶-#ᶜ5⁶.\0\0\0█\0\0 ナ⁸⁶-#ᶜ9⁶.ᶠᶠ⁷³¹\0\0\0²1ᶜ3⁶.'\0…まめ::¥⁸⁶-#ᶜ5⁶.「?/³\0\0@ ²1ᶜ3⁶.ᶠᶠᶠ⁷³³³\0⁸⁶-#ᶜ5⁶.ナナナ` \0\0³\n²1ᶜ4⁶.\0\0█\0\0 `ぬ⁸⁶-#ᶜ5⁶.▒\0\0\0\0\0█\0²1ᶜ4⁶.ららDD⁶³¹¹⁸⁶-#ᶜ5⁶.=?む:9😐をヒ²1ᶜ4⁶.\0\0\0\0\0ナぬ\0⁸⁶-#ᶜ5⁶.¹\0\0\0=゜ᶠ⁷²1ᶜ4⁶.\0\0\0\0\0³⁷゛⁸⁶-#ᶜ5⁶.ナら█\0\0\0\0\0²1⁶.vdd⁴D⁴▮\0  ⁶.²\0\0\0\0\0\0\0ᶜd⁶.█\0@ ▮▮\0\0²1ᶜ5⁶.⁴\0\0\0\0\0\0\0⁸⁶-#ᶜ9⁶.\0@\0\0\0□\0\0⁸⁶-#ᶜd⁶.¹¹\0@@\0\0\0²1ᶜ5⁶.▮\0\0\0\0\0\0\0⁸⁶-#ᶜ9⁶.\0\0\0¹¹\0\0\0⁸⁶-#ᶜd⁶.らA\0\0\0$\0\0²1ᶜ5⁶.\0\0\0\0\0\0\0▮⁸⁶-#ᶜd⁶.\0\0¹²⁴⁴\0\0²1ᶜ5⁶. \0\0\0\0\0\0\0²1ᶜ3⁶.ᶜᶜᵉ\n\0\0\0\0⁸⁶-#ᶜ5⁶.るるらら@@\0\0²1ᶜ3⁶.\n²²\0\0\0\0\0⁸⁶-#ᶜ5⁶.08▮□⁘▮\0\0²1⁶.³³³³\0\0\0\0\n²1ᶜ4⁶.PP\0⁴\0\0⁘\0⁸⁶-#ᶜ5⁶.██らナユ\0\0H²1⁶.フ{=゜ᶠᶠ⁷⁷⁶.³\0\0\0\0\0\0\0ᶜ4⁶.ユナ`ら█\0\0\0⁶.ᶠ◝█\0¹¹\0\0⁶.\0¹♥_\0\0\0\0⁶.'9\0\0\0\0\0\0  ²1ᶜ8⁶.\0\0\0\0\0█ら@⁸⁶-#ᶜ9⁶.²\0\0\0\0\0\0█⁸⁶-#ᶜd⁶.▮\0\0□█@\0⁸²1ᶜ5⁶.\0\0\0\0\0\0\0█⁸⁶-#ᶜ8⁶.\0\0\0\0\0\0¹¹⁸⁶-#ᶜ9⁶. \0\0\0\0\0\0\0⁸⁶-#ᶜd⁶.⁴\0\0$\0¹\0⁸²1ᶜ4⁶.008(.⁶▶ᵇ⁸⁶-#ᶜ5⁶.⁸ᶜ⁴⁶\0¹\0▮²1    \n²1ᶜ4⁶.\0\0\0\0⁸⁸▮ ⁸⁶-#ᶜ5⁶.X「⁘ろららら█²1⁶.²\0¹¹¹\0▒?²1ᶜ4⁶.\0\0█ナ\0\0\0\0⁸⁶-#ᶜ5⁶.\0\0L□.⁷¹\0²1ᶜ4⁶.`<ᶠ¹\0\0\0\0²1ᶜ3⁶.\0\0\0ららナユユ⁸⁶-#ᶜ4⁶.⁷\0\0\0\0\0\0\0⁸⁶-#ᶜ5⁶.\0\0\0\0 ▮⁸ᶜ⁸⁶-#ᶜb⁶.\0\0█\0\0\0\0\0²1ᶜ3⁶.\0\0\0?○?\0⁷⁸⁶-#ᶜb⁶.\0~◝ら█ら◝ヲ²1ᶜ3⁶.\0\0\0\0\0000ュ◜⁸⁶-#ᶜb⁶.\0\0ᶠ?◝エ³¹²1ᶜ3⁶.\0\0\0\0\0\0\0¹⁸⁶-#ᶜb⁶.\0\0\0\0\0³⁷ᵉ²1 ²1ᶜ4⁶.\0\0\0@\0@\0█⁸⁶-#ᶜ9⁶.ら\0\0█\0\0\0@⁸⁶-#ᶜa⁶.\0ら\0\0\0█\0\0⁸⁶-#ᶜd⁶.□□\0\0\0\0\0\0²1ᶜ4⁶.ららら█\0\0\0\0⁸⁶-#ᶜ9⁶.¹\0\0\0\0¹\0\0⁸⁶-#ᶜa⁶.\0¹\0¹\0\0\0\0⁸⁶-#ᶜd⁶.$$\0\0\0\0\0\0²1ᶜ4⁶.\r⁷⁙ᶜ¹▮「\0⁸⁶-#ᶜ5⁶.@` 0ᵉ#`8²1    \n²1ᶜ4⁶.\0\0\0 \0\0@ ⁸⁶-#ᶜ5⁶.らら██\0\0\0\0²1⁶.゜ᶠᶠᶠᶠ゜?: ⁶.\0\0\0█ららナユ²1ᶜ3⁶.ヲ<ュュ~◜ヲナ⁸⁶-#ᶜ5⁶.⁶²³³¹¹⁷゜⁸⁶-#ᶜb⁶.\0ら\0\0█\0\0\0²3ᶜ5⁶.\0\0\0\0\0\0「゜⁸⁶-#ᶜb⁶.ュ○゜?g\0\0\0²3⁶.⁷ᵉ、「\0\0\0\0²3ᶜ1⁶.ユナら█\0\0\0\0⁸⁶-#ᶜb⁶.ᶜ「0pナナナら²1⁶.\0\0\0\0\0¹¹¹ᶜ2⁶.\0\0\0\0\0A█ワ²1⁶.\0\0\0\0\0、<s⁸⁶-#ᶜ5⁶.\0\0\0█\0\0\0\0²1ᶜ2⁶.\0\0\0\0\0\0█\0⁸⁶-#ᶜ4⁶.ᶜ⁶⁷⁷\0²²²⁸⁶-#ᶜ5⁶.3	`8゜¹\0 ²1    \n²1ᶜ4⁶.0<゛ᵉ◆ん¹ ⁸⁶-#ᶜ5⁶.\0\0\0\0\0\0らら²1ᶜ4⁶.\0\0\0\0¹\0\0\0⁸⁶-#ᶜ5⁶.ュュゆ?~○ws²1⁶.\0¹³³³³³▒²1ᶜ3⁶.\0らナユx8、⁶⁸⁶-#ᶜ5⁶.ヲ8、ᶜ●をネン²3⁶.◜ュ◜◝◝◝◝◝²3ᶜ1⁶.\0\0\0\0\0²⁴ᶜ⁸⁶-#ᶜ5⁶.⁷ᶠか??ョャリ²3ᶜ1⁶.\0\0\0\0\0\0⁶⁴⁸⁶-#ᶜ5⁶.\0\0\0>◝○ンャ²3⁶.\0\0\0\0\0¹¹¹⁸⁶-#ᶜb⁶.らららららららら²1ᶜ2⁶.\0@\0█ナらら█⁸⁶-#ᶜb⁶.¹¹¹¹\0\0\0\0⁸⁶-#ᶜe⁶.\0\0\0\0\0¹¹¹⁸⁶-#ᶜf⁶.\0\0\0\0\0\0²²²1ᶜ2⁶.ナ▤xフか○'●⁶.}ヌ゛「ッ◜◜ン²1⁶.\0███り¹らる⁸⁶-#ᶜ4⁶.⁴⁴⁴⁴⁴⁴⁴⁴⁸⁶-#ᶜ5⁶.        ²1ᶜ2⁶.¹\0\0³⁵\0!Q  ²1ᶜd⁶.\0\0\0\0\0\0\"$⁸⁶-#ᶜf⁶.\0\0\0\0\0³⁘\0\n²1ᶜ4⁶.<ᶠ⁷³\0\0\0\0⁸⁶-#ᶜ5⁶.らユ8もよよよト²1⁶.ンュッャンンンq⁶.りニニニユユヲヲ⁶.◝◝よ○○◝◝◝⁶.◝◝◝◝◜◜◜ッ⁶.ワヤヤハハハa¹⁶.ャャャャャンヲヲ²1ᶜ3⁶.<▮8「\0\0\0\0⁸⁶-#ᶜ5⁶.³ᶠ⁷'?○○○⁸⁶-#ᶜb⁶.@`\0\0\0\0\0\0⁸⁶-#ᶜe⁶.████\0\0\0\0²1ᶜ2⁶.\0\0``「⁸r█⁸⁶-#ᶜe⁶.¹³³\0\0\0\0\0⁸⁶-#ᶜf⁶.⁶⁴\0\0\0\0\0\0²1ᶜ2⁶.█(ロ◆vンヲ◝⁶.■ら>ュヲャ⁷れ²1⁶.れられられれ█⬇️⁸⁶-#ᶜ4⁶.⁴\0\0\0\0\0\0\0⁸⁶-#ᶜ5⁶. $$$$$dD²1ᶜ2⁶.Sはれナか?ᶠ?²1⁶.\0\0¹²\0⁸⁴「⁸⁶-#ᶜd⁶.\0\0\0\0\0\0\0█⁸⁶-#ᶜf⁶.\0\0\0\0\0\0█@²1ᶜ5⁶.\0\0\0\0\0\0\0🐱⁸⁶-#ᶜd⁶.\0\0\0\0\0\0♥¹²1ᶜ5⁶.$6□□\0\0\0¹⁸⁶-#ᶜd⁶.\0\0\0\0\0³³.⁸⁶-#ᶜf⁶.\0\0\0\0\0\0ᶜ▮\n²1ᶜ5⁶.んれらナユp8.⁶.q \0\0\0\0\0\0⁶.ヲュュヲ\0\0\0\0⁶.○゜⁷\0\0\0\0\0⁶.ワみB$\0\0\0\0⁶.²\0\0\0█ららナ⁶.ュュ◜◝◝シ/゜²1⁶.○w{{}}>>⁸⁶-#ᶜ8⁶.███████\0²1ᶜ2⁶.ムナヲヲヲムオユ⁸⁶-#ᶜ8⁶.¹³⁷⁷⁷³²\0²1ᶜ2⁶.◝◝◝xいネ◝⬅️²1⁶.よ{wo゜??>⁸⁶-#ᶜ5⁶.\0\0\0\0\0\0█ら⁸⁶-#ᶜe⁶.\0\0██らら@\0²1ᶜ2⁶.██\0\0\0\0\0\0⁸⁶-#ᶜ5⁶.@@\0\0\0\0³¹⁸⁶-#ᶜe⁶.\0⁴⁴ᶜ\0¹██⁸⁶-#ᶜf⁶.⁷³れリエを\0\0²1ᶜ2⁶.゜゛ っスナナユ⁸⁶-#ᶜd⁶.\0\0\0\0\0\0⁴⁶⁸⁶-#ᶜe⁶.\0\0²⁶⁶⁷³¹⁸⁶-#ᶜf⁶.\0¹¹¹¹\0\0\0²1ᶜ2⁶.80  !/⁷7⁸⁶-#ᶜ5⁶.\0█らら@\0\0\0⁸⁶-#ᶜd⁶.ら@\0\0\0\0\0\0²1ᶜ5⁶.¹\0\0\0\0\0\0\0⁸⁶-#ᶜd⁶.\0\0\0☉\0らユ█⁸⁶-#ᶜf⁶.\0\0\0pヲ>ᵉ\n²1ᶜ5⁶.⁷ᶜ⁸▮\0\0\0⁶⁸⁶-#ᶜd⁶.x@@ ¹²³¹⁸⁶-#ᶜf⁶.\0\0\0\0\0¹\0\0\n²1ᶜ5⁶.&:⁙▶⁷³³¹²1ᶜ3⁶.\0\0\0█らユヲ~⁸⁶-#ᶜ5⁶.\0\0\0\0\0\0\0█²1ᶜ3⁶.`<?゜゜⁷¹\0⁸⁶-#ᶜ5⁶.\0\0\0\0\0⁸ᵉ⁷²1  ⁶.ユユ\0\0\0\0\0\0⁶.³\0█ら ██\0⁶.よトフヨヲ◝◝◝²2ᶜ3⁶.\0<◝◝◜ュナ\0⁸⁶-#ᶜ5⁶.ᶠ³\0\0¹³゜◝²2ᶜ1⁶.ら\0█\0`ら\0\0⁸⁶-#ᶜ3⁶.\0\0\0¹³⁷゜○⁸⁶-#ᶜ5⁶.\0\0¹🐱う8ナ█²2ᶜ1⁶.ᵉ⁷██らナヨリ⁸⁶-#ᶜ5⁶.ナヲ~○?゜ᵉᶜ²1⁶.\0\0\0\0\0██ら⁸⁶-#ᶜd⁶.\0████\0\0\0⁸⁶-#ᶜe⁶.█\0\0\0\0\0\0\0²1ᶜ2⁶.ュュ◜◜ト8ョ◝⁸⁶-#ᶜd⁶.³³¹¹\0\0\0\0²1ᶜ2⁶.7にに⬇️\0らネネ⁸⁶-#ᶜ5⁶.\0\0\0\0▮⁸⁸ᶜ⁸⁶-#ᶜ6⁶.\0\0\0⁸⁷³\0\0⁸⁶-#ᶜd⁶.\0\0\0p⁸⁴⁴\0²1ᶜ2⁶.\0\0\0\0\0\0▮0⁸⁶-#ᶜ5⁶.ら█p▮😐ᶜ\0\0⁸⁶-#ᶜd⁶.\nᶜᵉ²²²\0\0²1ᶜ5⁶.⁷²\0\0¹¹³¹⁸⁶-#ᶜd⁶.\0\0\0\0\0\0\0ᵉ\n²1ᶜ3⁶.██\0\0\0\0\0\0⁸⁶-#ᶜ5⁶.\0@ナユユヲュ◜²1ᶜ3⁶.?³\0\0\0\0\0\0⁸⁶-#ᶜ5⁶.らュ?ᶠ⁷³\0\0²1⁶.³¹\0\0\0\0\0\0    ⁶.おxナら\0\0\0\0⁶.◝◜◝ンネウ▤0²3⁶.¹³³⁷??◝◝²1ᶜ2⁶.\0\0\0\0\0█らナ⁸⁶-#ᶜ5⁶.⁵¹¹¹¹¹\0\0²1ᶜ2⁶.⁸ᶜᵉᵉᶠᶠᶠᶠ⁸⁶-#ᶜ4⁶.\0████ららら⁸⁶-#ᶜ5⁶.ら@@`` \0\0²1ᶜ2⁶.◝◝◝0ょ◝◝◝⁶.ネ゜◝◝◝◝◝◝⁶.i}pO゜か◆?²1⁶.\0\0\0\0ᵉᶠ゜ᶠ⁸⁶-#ᶜ5⁶.¹\0\0\0\0\0\0\0⁸⁶-#ᶜd⁶.²²\0\0\0\0\0\0"
__gfx__
77777777eeeeeeee777777777777e77777777777777777777777777777777777777eeee7777777777777777eeeee777777777777eeee7eeeee77777777777777
7777777e00000000ee777777777e0e77eeeeeee77777e777777777777eeeee7777e0000e7777777777777ee00000ee77777777ee0000e00000e7777799799777
777777e0111133bb00e7777777e0d0ee0000000ee77e0e7777777777e00000ee7e0dddd077777777777ee005555500e777777e00dd660677770e777789998777
77777e01111111133b0e77777e00d0e0322222200ee0d0e77777777e02dddd00e0dddddd7777777777e00555555555077777e0ddddd667777670e77788988777
7777e0111111111113b0e777e0dd0e034aaa942240e0d0e77777777e0222ddd00ddd555d777777777e005555dddd55577777e0dddddd66666660e77778887777
7777e011111110011130ee770d1100344aaa9942240d10e777eee7e02112d1100dd5111d77777777e005533333b33dd777770d666ddddddddd660e7777877777
7777e01101311070113000ee01dd003449aa9992241150e77e000ee021121135dd51111d7777777e0055d3bbbb3333d77770dd666dddddddddd600e772227777
7777e0107131107011354a0e05d1003499999a49241510e7e00dd0ee01111335dd5111dd777777e005533bbbdd3b33d777e0dd6ddddddd11dddd0d0e26662777
7777e010711110001135490e011dd1044999aa92221510e7e0d00e77e01333555d111ddd777777e00333333d33b3ddd777e0d6dddddddffdd1d60d0e61116777
7777e0100155100111350eeee01515044499994422110e77e000e777e0333355555555d07777ee0053b111b3333d11177e0dd6d6dd00dff001dd0dcec1c1c777
7777e01005111011133550e7e011150444999a942400e777e0d0e777e03333500055550e777e00003b11001b33d10017ee0dddd6dd0000f000dddd0ec111c777
7777e01151000701113350e77e01110441144a41140e7777e000e77e03d355000005550e777e0011331044013510440e000dddd7dd294ff2901dcd0e1ccc1777
77777e01504440001133300e77e0004441111a11140e7777e0d30eee0dd505070055550e777e01b3133049000100940e0d0ddd7dddfffffff01ddd0e71117777
77777e01507070001113110e777e044441880908840e77777e003000dd5505001d33550e777e01031330290100109207e0ddd67dddfcffefe016c0e772227777
7eee7e01500000011111310e777e044444009940240ee77777e03300d5555001d333500e777e000053300201501020077e06d67ddd5cffffe016dd0e2eee2777
e000ee01500002011111110e77e000494440040024000e77777e00005555555dd335500e7777e0101531000150100017e06ddd67ddd5f88ee0d66c0ee181e777
01110e01500080111111110e7e0f504944430002490550e77777ee0dd55555555552500077777e0011b3113500011137e06dddd67ddd5fee0ddd6c0e88188777
01110e0115500051111111007e0f5001444400024905f0e77777e01d1155252055225000777777e0013bb333000533b7e0616dddd76d55e01ddcc0d081818777
11bb100111555511131311007e0ff501944430249105f0e77777e0011052550115220010777777e00553333350055337e0d16d1ddd6ddd011dccc0d018881777
1bb310011155511113111110e00fff5019443044910f500e7777e0200228804108221110777777e0051551b33555d137e0d16d1d1d666d115dccc00e71117777
11333111dfd1511113111110033fff50124430491055ff007777e0022280014082211110777777e00305b11bbbdd1137e0d16d1551dd6dd15c66c00077777777
0111331dfddd5111155111113330f5f000244044005fff00777e000000019100220511107777eee00305b104090411be0016d113351dddddc6ff6cc077777777
0111131d0d0d1111115515111133ff5f000220201055f03177e0110090914008205dd1107eee00e00b0531000f0010be006dd1bbb3d11ddcc6ffff6077777777
e0111111d0d1111111115555113305f555010001055ff0317e011d114242202205dd5330e00e00ee000113140005001e0ddd13bb31dd15dcc6fffe6077777777
7e0111115d111111117715551113305555010001300003317e0d0d0d082000004dd55030e0000b0ee00103309f5500be0111313331dd15dccceeeec077777777
7e0111155111111111cc11111111110000110001333333117e0000e00800011d1dd50000e0bb0300e001003333500037e0111d1331dd1bd0cccecc0e77777777
77e01115555111111677111111111111111000001111111777e0e0ee0000d01dd50000d1e0330dd00001000055000007e0331d1331d13bd50c3ee0e777777777
7e0011150551111177761117777777777777777777777777777eeeeeeeeedddddddddd110001dd5d0000000000000017e0111dd11dd131d550bff0e777777777
e00111500551111066601177777777777777777777777777777dddddddddddddddddddd7000111555500000005551117e01111ddddd1111550b330e777777777
001110000051117700017777777777777777777777777777777777777777777777777777777777777777777777777777011111111111111550bb30e777777777
7777777ee777ee7eee777777777ccc777777777777777777777777777fffff7777777777777ffffffff777777777777fff77777777777cc77cc77cc77cc7c777
777777e000ee0ee000e7777777c000c7777777777777777777777777f0000f777777777777ff000000f777777777fff000f7777777777cc77cc77cc77cc70777
777777e090e0900aaa0e77777c04450cc7777777777777777777777f00000f77777777777f00000000f77777777f0007660f7777777770077007700770077777
777777e0a0e09900aa0e7777c004a4500cccc77777777777777777f006600f7777777777f000c6d00f77777777f00c766d0f77ffff777ccccccccccccccccc77
77777e0a90e099099a0e7777c049aa4450000c77777777777ff77f0067d00f777777777f0ccc7dd00f777777ff00c76ddd00ff000f777ccccccccccccccccc77
7777e0aa99099999aaa0e777c0499aa4444500c777777777f00ff0067d00f777777777f00c776d00f777777f000c76dddd0000000f7770000000000000000077
77770aa9999dddd99aaa0e770c0499faa999040c7777777f00000067d00f777777777f00cd76d00f777777f000776dd0dd500a900f777ccccccccccccccccc77
77e0aaa99dd6666d99aa90e70c00499aaaaa9900c777777f044006cd00f7777777777f0cdd76d00f777777f00776d00d55505440f7777ccccccccccccccccc77
7e09a99d66667776d9a9a0e77cc0049faaaaa9050c77777f00490cd00f7777777777f007dd7dd0f7777777f0076dd00551115240f77770000000000000000077
7e0994d6666667776099990e7c0500999aaaa9540c777777f009a700f77fffff7777f0c77d7d00f7777777f006dd0d55511d2200f7777ccccccccccccccccc77
7e094466666666776609990ec04450099faaf94000c7777f00929a00f7f0000f777f00777d6d00f77777777f00ddd55111dd51000f777c000000000000000c77
e0940d666666167763d0490ec099445999ff9900490c77f0092209900f00000f777f0077661d00f777777777f00055511dd5115000f77c777777777777777c77
e0940d66661006770130490ec0f9944f999990499990cf00922000400006600f777f0077661100f7777777777ff00011dd511150000f7c77ccc77cc77cc77c77
e0940d666d000d770030490ec0044444f99904990090cf009200f0000067d00f777f00766d1100f777777777777f000dd511555ddd00fc77c007c007c0c77c77
e0940dd6dd000d630030940e0cc00044449004900090cf0000000f00067d00f7777f00766d1100f77777777777f00000511555ddd660fc77ccc7c777c7c77c77
7e040ddddd001d630130920e000ccc0044404900050c0f000000000067d00f77777f0076d11100f7777777777f00550011155dd0d660fc7700c7c777c7c77c77
7e0440ddd3311d1313d0920e000000cc00004400540c0fffff044006cd00f777fff000000000000f77777777f00552200555d00d6660fc77ccc7ccc7ccc77c77
7ee0490d5533d1003350920e77700000ccc0445540c007777f00490cd00f7777f0000000000000000077777f0055220005ddd0066c00fc770007000700077c77
e0002290555dd100550920e777770000000c04400c00777777f009a700f77777f009aaaaa9999994007777f0055220000ddd0d66c00f7c77c7c7cc77cc777c77
011002220055d335002220e7777777000000c00cc00077777f00929a00f77777700499000000094400777f00552200ff00ddd66c00f77c77c7c7c0c7c0c77c77
011000000d00737500000e777777777700000cc000077777f0092209900f77777f004400444004400f77f009a2200f7f00d666000f777c77c7c7c7c7c7c77c77
011110000d0707000eeee77777777777777000000077777f00922000400f777777f0000099400000f77f00944400f777f000000ff7777c77c7c7c7c7c7c77c77
e00022100dd3335000e7777777777777777700000777777f009200f000f77777777f00000000000f777f0554400f77777f0000f777777c770cc7c7c7ccc77c77
7ee0000220ddd350110e777777777777777777777777777f00000f7fff7777777777d000445000d7777f022200f7777777ffff7777777c777007070700077c77
77e00404020000011420e77777777777777777777777777f0000f777777777777777d009a95500d7777f02200f7777777777777777777c77ccc7ccc7c7777c77
7e0024440022110124420e7777777777777777777777777fffff7777777777777777d009aa5400d7777f0000f77777777777777777777c77c0c7c007c7777c77
e00024442200101222420e77777777777777777777777777777777777777777777777d0009400d77777f000f777777777777777777777c77cc07cc77c7777c77
e002244222220112222200e77777777777777777777777777777777777777777777777d00000d777777ffff7777777777777777777777c77c0c7c077c7777c77
00224421122201112221000e77777777777777777777777777777777777777777777777d000d777777777777777777777777777777777c77c7c7ccc7ccc77c77
002222111122011111111000777777ffff77777777777777777777777777777777777777ddd7777777777777777777777777777777777c770707000700077c77
777777f00ff777777777777777777f0000f77777777777777777777777777777777777777777777777777777777777777777777777777c777777777777777c77
77777f00000f7777777777777777f0ff990f7777777777777777777777777777777777777777777777777777777777777777777777777ccccccccccccccccc77
77777f003000f777777777777777f094440f77777777777777777777777777777777777777777771111777777777777777777777777770000000000000000077
77777f003bb00f7777777777777f00094000f7777777777777777777777777777777777777111117777111177777777777777777777777777777777777777777
77777ff033bb0f777777777777f0070000c00f777777777777777777777777777777777771777777777777711117777777777777777777777777777777777777
7777777f033300f77777777777f00d766cd00f777777777777777777777777777777777117777777777777777771177777777777777777777777777777777777
777777f0033300ff77777777777f00000000f7777777777777777777777777771777711777777777777777777777717777777777777777777777777777777777
77777f0008358000ff777777777fff0d10fff7777777777777777777777777717177177777777777777777777777771177777777777777777777777777777777
7777f0088885888000f7777777777f0d10f777777777777777777777777777717711777777777777775777777777777717777777777777777777777777777777
777f088888851888800f77777777f00d500f77777777777777777777777777717717777777577777775777777777777771777777777777777777777777777777
77f0888811111122220f7777777f000d5000f7777777777777777777777777717777777775577777755777777777777571777777777777777777777777777777
7f008881881188822200f77777f000d7cd000f777777777777777777777771117777777755777777757777777777775777177777777777777777777777777777
f008888a9818888821200f777f006dc7cc1500f77777777777777777777717777777777755777777557777777777775757717777777777777777777777777777
f008289a9888888821200f77f00671ddd1c1500f7777777777777777777771777777777755775775557777777777757577771777777777777777777777777777
f002289a8898888221200f7f00676c111cccd500f777777777777777777777177777777755775775557777777777577577771777777777777777777777777777
f00228889888882211200f7f0076c8822eccd500f777777777777777777777177777777755775755577751111777575777771777777777777777777777777777
f00222888888822111200ff0077c8888e286dd500f77777777777777777777177777777755575555777555111117775777771777777777777777777777777777
7f002288882222111200f7f007c7778e2226dd100f77777777777777777777177777777775577755775555111117777777771777777777777777777777777777
7f00222222221111120f77f006c77788226ddc100f77777777777777777777177777711775577777755555511111717777711177777777777777777777777777
77f0022111111112200f77f006c77721116ddc100f77777777777777777777717777155557757777555555511111717177717177777777777777777777777777
777f00022111122000f777f006c8822116ddcc100f77777777777777777777717777155555777775555555777711777177777177777777777777777777777777
7777f00002222000ff77777f00c882111dddcc001677777777777777777777717777115555577755555577555571177177771777777777777777777777777777
77777f000000000f7777777f006c82111ddc61001677777777777777777777771777115551555555555755555117171177771115555555777777777777777777
777777ff000000f777777777d001c882ddd610011677777777777777555555555777771555555551557555511771111177711115555555555555777777777777
77777777ffffff7777777777d1001cccccc100111677777777775555555555555777777155511115575551177111111777711111155555555555557777777777
7777777777777777777777777d100011110001116777777777555555555555555777117715555555575551771111111777111111111555555555555777777777
77777777777777777777777777d110000001111d7777777755555555555555555777111171555775755517771111111777715555111155555555555557777777
777777777777777777777777777dd1111111d6677777777555555555555555115777711117755757551177771111711777711155555115555555555555577777
77777777777777777777777777777dddddddd7777777775555555555555511111177771111711755511777771111717777111111555555555555555555555777
77777777777777777777777777777777777777777777555555555555551111111177777771771177777777771111777711111111155555555555555555555777
77777777777777777777777777777777777777777775555555555555111111111177777777771117777775571111777771111111111555555555555555557777
77777777777777777777777777777777777777777755555555555551111111111177777577771117775775771111777717111111111155555555555557777777
77777777777777777777777777777777777777777777777775555551111111111177777755775517777557771111777771711111111155555555557777777777
77777777777777777777777777777777777777777777777777775511111111111117117777775517777777111511777771711111111111555555777777777777
77777777777777777777777777777777777777777777777777777777777771111777511777715511177111155511777771717111111111555557777777777777
77777777777777777777777777777777777777777777777777777777777777717717755177155551171555555111777777171711111111155777777777777777
77777777777777777777777777777777777777777777777777777777777777777177777177155551771155557117777777717171111111177777777777777777
77777777777777777777777777777777777777777777777777777777777777771117777777755511717115557777777777717171111111177777777777777777
77777777777777777777777777777777777777777777777777777777777777777111777777777771711111777777777777717717111111777777777777777777
77777777777777777777777777777777777777777777777777777777777777777111177777777111711777777777777777771717111117777777777777777777
77777777777777777777777777777777777777777777777777777777777777777711117777711117117771177777777777771717111177777777777777777777
77777777777777777777777777777777777777777777777777777777777777777771117777777777777711777777777777777171111777777777777777777777
77777777777777777777777777777777777777777777777777777777777777777777111777177777577111777777777777777111177771177777777777777777
77777777777777777777777777777777777777777777777777777777777777777777111177171557577111777777777777777111177777117777777777777777
77777777777777777777777777777777777777777777777777777777777777777777717777777711177111777777777777777711177777155777777777777777
77777777777777777777777777777777777777777777777777777777777777777777771177711555771117777777777777777777777777115577777777777777
77777777777777777777777777777777777777777777777777777777777777777777777717777777711177777777777777777777777777111557777777777777
77777777777777777777777777777777777777777777777777777777777777777777771177777771111777777777777777777777777777711555777777777777
77777777777777777777777777777777777777777777777777777777777777777777777711771111117777777777777777777777777777711155577777777777
77777777777777777777777777777777777777777777777777777777777777777777777177177111177777777777777777777777777777771115557777777777
77777777777777777777777777777777777777777777777777777777777777777777777771777111177777777777777777777777777777771111557777777777
77777777777777777777777777777777777777777777777777777777777777777777777777777777777777777777777777777777777777777111111777777777
77777777777777777777777777777777777777777777777777777777777777777777777777777777777777777777777777777777777777777111111777777777
77777777777777777777777777777777777777777777777777777777777777777777777777777777777777777777777777777777777777771111111777777777
77777777777777777777777777777777777777777777777777777777777777777777777777777777777777777777777777777777777777111111111777777777
77777777777777777777777777777777777777777777777777777777777777777777777777777777777777777777777777777777777771111111111777777777
77777777777777777777777777777777777777777777777777777777777777777777777777777777777777777777777777777777777111111111111777777777
77777777777777777777777777777777777777777777777777777777777777777777777777777777777777777777777777777777771117777771117777777777
77777777777777777777777777777777777777777777777777777777777777777777777777777777777777777777777777777777777777777771117777777777
77777777777777777777777777777777777777777777777777777777777777777777777777777777777777777777777777777777777777777771117777777777
77777777777777777777777777777777777777777777777777777777777777777777777777777777777777777777777777777777777777777771177777777777
77777777777777777777777777777777777777777777777777777777777777777777777777777777777777777777777777777777777777777771177777777777
77777777777777777777777777777777777777777777777777777777777777777777777777777777777777777777777777777777777777777771777777777777
77777777777777777777777777777777777777777777777777777777777777777777777777777777777777777777777777777777777777777777777777777777
77777777777777777777777777777777777777777777777777777777777777777777777777777777777777777777777777777777777777777777777777777777
77777777777777777777777777777777777777777777777777777777777777777777777777777777777777777777777777777777777777777777777777777777
77777777777777777777777777777777777777777777777777777777777777777777777777777777777777777777777777777777777777777777777777777777
77777777777777777777777777777777777777777777777777777777777777777777777777777777777777777777777777777777777777777777777777777777
